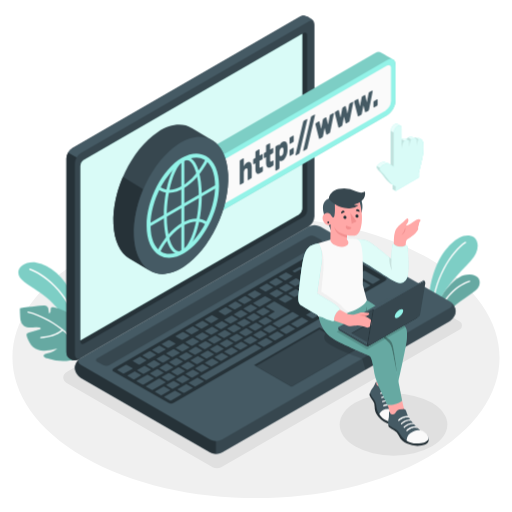
t = 0.00 s
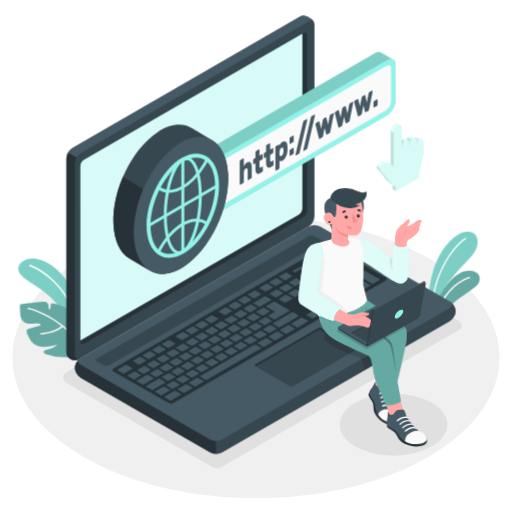
t = 0.28 s
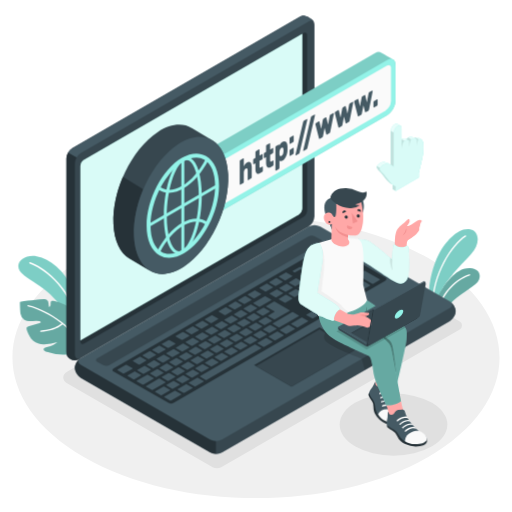
t = 0.47 s
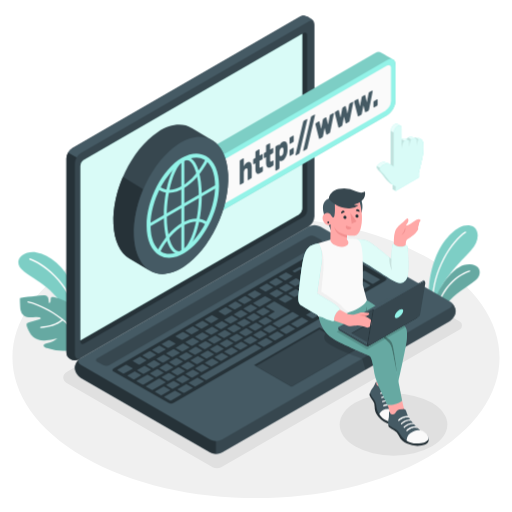
t = 0.75 s
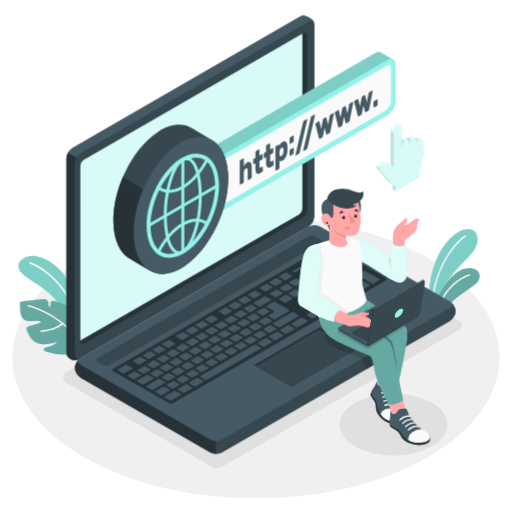
t = 1.03 s
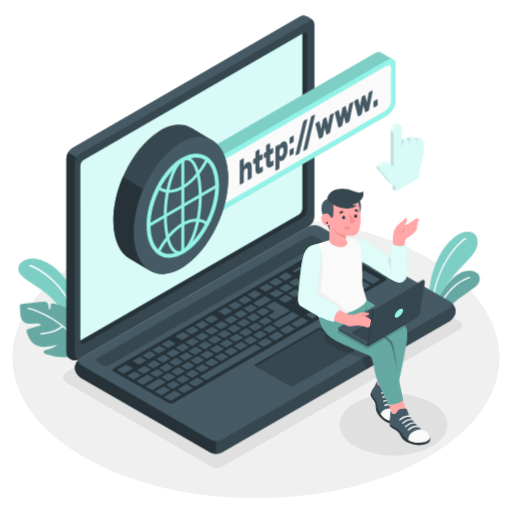
t = 1.22 s

The animated SVG that drew these frames (rendered in a browser with its animation timeline set to each time). Animation: 2 CSS @keyframes rules; one cycle of 1.50 s, repeats indefinitely.

<svg class="animated" id="freepik_stories-www" xmlns="http://www.w3.org/2000/svg" viewBox="0 0 500 500" version="1.1" xmlns:xlink="http://www.w3.org/1999/xlink" xmlns:svgjs="http://svgjs.com/svgjs"><style>svg#freepik_stories-www:not(.animated) .animable {opacity: 0;}svg#freepik_stories-www.animated #freepik--Plants--inject-4 {animation: 1.5s Infinite  linear floating;animation-delay: 0s;}svg#freepik_stories-www.animated #freepik--Character--inject-4 {animation: 1.5s Infinite  linear wind;animation-delay: 0s;}            @keyframes floating {                0% {                    opacity: 1;                    transform: translateY(0px);                }                50% {                    transform: translateY(-10px);                }                100% {                    opacity: 1;                    transform: translateY(0px);                }            }                    @keyframes wind {                0% {                    transform: rotate( 0deg );                }                25% {                    transform: rotate( 1deg );                }                75% {                    transform: rotate( -1deg );                }            }        </style><g id="freepik--Floor--inject-4" class="animable" style="transform-origin: 250px 349.12px;"><path id="freepik--floor--inject-4" d="M81.82,446.22c-92.88-53.63-92.88-140.58,0-194.2s243.48-53.63,336.36,0,92.88,140.57,0,194.2S174.7,499.84,81.82,446.22Z" style="fill: rgb(240, 240, 240); transform-origin: 250px 349.12px;" class="animable"></path></g><g id="freepik--Shadows--inject-4" class="animable" style="transform-origin: 256.458px 343.24px;"><path id="freepik--Shadow--inject-4" d="M207.67,456.34,65.87,374.41c-5.53-3.2-5.53-8.42,0-11.62l229.6-132.66a9.23,9.23,0,0,1,8.29,0L449,314.08a4.38,4.38,0,0,1,0,7.59L216,456.34A9.23,9.23,0,0,1,207.67,456.34Z" style="fill: rgb(224, 224, 224); transform-origin: 256.458px 343.24px;" class="animable"></path><ellipse id="freepik--shadow--inject-4" cx="384.29" cy="414.64" rx="52.56" ry="30.34" style="fill: rgb(224, 224, 224); transform-origin: 384.29px 414.64px;" class="animable"></ellipse></g><g id="freepik--Plants--inject-4" class="animable" style="transform-origin: 243.188px 291.214px;"><g id="freepik--plants--inject-4" class="animable" style="transform-origin: 50.3446px 304.391px;"><path d="M80.51,326.81s-.3-21.35-9.17-38.78S49.06,258.94,35.7,256.54s-25.46,8.9-11.9,18.84,38.28,21.16,46.89,54.14Z" style="fill: #93F3E8; transform-origin: 49.185px 292.867px;" id="el73psnmh1sl5" class="animable"></path><g id="elvfniuk601re"><path d="M80.51,326.81s-.3-21.35-9.17-38.78S49.06,258.94,35.7,256.54s-25.46,8.9-11.9,18.84,38.28,21.16,46.89,54.14Z" style="opacity: 0.15; transform-origin: 49.185px 292.867px;" class="animable" id="elvw3jsgktfeb"></path></g><path d="M77.11,320.93a.35.35,0,0,0,.14,0,.71.71,0,0,0,.49-.89c-10.72-36.4-36.31-53.7-48.35-57.76a.72.72,0,0,0-.46,1.36c11.79,4,36.87,21,47.43,56.8A.71.71,0,0,0,77.11,320.93Z" style="fill: rgb(255, 255, 255); transform-origin: 53.1316px 291.597px;" id="elqumieqfapmq" class="animable"></path><g id="freepik--Plant--inject-4" class="animable" style="transform-origin: 51.1502px 325.48px;"><path d="M81.86,347c-5,2.85-7.8,4.7-16.89,5.46a48.11,48.11,0,0,1-19.1-2.59c-1.69-.61-4.3-1.94-2.83-3.56.76-.84,9.68-2.26,12.87-6a58.85,58.85,0,0,1-12.51,2.22,16.33,16.33,0,0,1-10.85-3.33c-2.95-2.46-4.54-6.13-6-9.67-.51-1.21-1-2.69-.21-3.74a3.78,3.78,0,0,1,2.16-1.15l10.13-2.83c2.21-.47.65-1.92-.18-2.05a19.1,19.1,0,0,0-3.68-.16c-3.87.21-8.14.94-11.3-1.31A9.45,9.45,0,0,1,20,312.39c-.16-.8-.83-11.24-.37-11.37a51.85,51.85,0,0,1,7.73-1.34c2.45-.29,4.84-.4,7.28-.73a61,61,0,0,1,8.32-.54,5.1,5.1,0,0,1,2.74.54,4.42,4.42,0,0,1,1.68,3.37,15.87,15.87,0,0,0,.52,3.84c1.18-.1,1.57-1.65,1.54-2.84s0-2.68,1.07-3.19a2.84,2.84,0,0,1,1.78,0,48.6,48.6,0,0,1,11,3.65,12.63,12.63,0,0,1,4.33,2.95c1.7,2,2.2,4.72,2.22,7.33s-.39,5.2-.22,7.8c2-1.82,4.87-7.35,5.09-10.07,4.38,2.81,7,8.62,7.79,16.55a80.28,80.28,0,0,1-.32,17.45C82.07,345.93,82,346.86,81.86,347Z" style="fill: #93F3E8; transform-origin: 51.1502px 325.48px;" id="elj6ab6ymuv6" class="animable"></path><g id="ell92nnmkzsb"><path d="M81.86,347c-5,2.85-7.8,4.7-16.89,5.46a48.11,48.11,0,0,1-19.1-2.59c-1.69-.61-4.3-1.94-2.83-3.56.76-.84,9.68-2.26,12.87-6a58.85,58.85,0,0,1-12.51,2.22,16.33,16.33,0,0,1-10.85-3.33c-2.95-2.46-4.54-6.13-6-9.67-.51-1.21-1-2.69-.21-3.74a3.78,3.78,0,0,1,2.16-1.15l10.13-2.83c2.21-.47.65-1.92-.18-2.05a19.1,19.1,0,0,0-3.68-.16c-3.87.21-8.14.94-11.3-1.31A9.45,9.45,0,0,1,20,312.39c-.16-.8-.83-11.24-.37-11.37a51.85,51.85,0,0,1,7.73-1.34c2.45-.29,4.84-.4,7.28-.73a61,61,0,0,1,8.32-.54,5.1,5.1,0,0,1,2.74.54,4.42,4.42,0,0,1,1.68,3.37,15.87,15.87,0,0,0,.52,3.84c1.18-.1,1.57-1.65,1.54-2.84s0-2.68,1.07-3.19a2.84,2.84,0,0,1,1.78,0,48.6,48.6,0,0,1,11,3.65,12.63,12.63,0,0,1,4.33,2.95c1.7,2,2.2,4.72,2.22,7.33s-.39,5.2-.22,7.8c2-1.82,4.87-7.35,5.09-10.07,4.38,2.81,7,8.62,7.79,16.55a80.28,80.28,0,0,1-.32,17.45C82.07,345.93,82,346.86,81.86,347Z" style="opacity: 0.3; transform-origin: 51.1502px 325.48px;" class="animable" id="elt3ax5ihbvj"></path></g><path d="M81,346a.61.61,0,0,1-.53-.32c-14.19-27.24-45.57-38.72-53.2-40.3a.6.6,0,0,1,.25-1.18c7.74,1.61,39.61,13.26,54,40.93a.59.59,0,0,1-.25.8A.55.55,0,0,1,81,346Z" style="fill: rgb(255, 255, 255); transform-origin: 54.1903px 325.093px;" id="elaugu0sfbr2d" class="animable"></path><path d="M39.82,330.27a.61.61,0,0,1-.6-.56.59.59,0,0,1,.55-.64c15.66-1.23,20.72-7.36,20.77-7.42a.6.6,0,0,1,.94.74c-.21.27-5.37,6.6-21.61,7.87Z" style="fill: rgb(255, 255, 255); transform-origin: 50.3994px 325.863px;" id="elcaksu7e70x" class="animable"></path></g></g><g id="freepik--plants--inject-4" class="animable" style="transform-origin: 443.59px 269.648px;"><path d="M460,254.3c-6.94,7.59-19.67,20.08-27.07,32.14a.41.41,0,0,0-.05.09c-2.89,4.73-5,9.39-5.53,13.66l-.52,7.71-3.17-1.83-.53-.31-1.31-.75h0a6.27,6.27,0,0,1-3.12-5.25c-.51-18.8,4.52-34.78,9.38-44.45,6.65-13.21,19.11-26.68,29.94-25.36C468.13,231.18,469.72,243.72,460,254.3Z" style="fill: #93F3E8; transform-origin: 442.585px 268.88px;" id="elf2xrx07ckve" class="animable"></path><g id="ellidu2gch3vn"><path d="M460,254.3c-6.94,7.59-19.67,20.08-27.07,32.14a.41.41,0,0,0-.05.09c-2.89,4.73-5,9.39-5.53,13.66l-.52,7.71-3.17-1.83-.53-.31-1.31-.75h0a6.27,6.27,0,0,1-3.12-5.25c-.51-18.8,4.52-34.78,9.38-44.45,6.65-13.21,19.11-26.68,29.94-25.36C468.13,231.18,469.72,243.72,460,254.3Z" style="opacity: 0.15; transform-origin: 442.585px 268.88px;" class="animable" id="elepw9tgnr5t7"></path></g><path d="M454.93,237.24c-13.26,8.38-32.19,37.59-31.76,68.52l-1.31-.75c-.11-31.12,19-60.4,32.37-68.87a.65.65,0,0,1,.7,1.1Z" style="fill: rgb(255, 255, 255); transform-origin: 438.546px 270.899px;" id="elaththgtdn2o" class="animable"></path><path d="M467.9,279.08c-2.31,6.27-15.49,11.71-25.22,20.76a63.17,63.17,0,0,0-6.68,7.25,6.12,6.12,0,0,1-7.89,1.52h0l-1.16-.67-.08,0-3.17-1.83a64,64,0,0,1,9.22-19.54.41.41,0,0,1,.05-.09c6.44-9.34,14.39-16.09,19.94-17.62C463.82,265.82,470.67,271.55,467.9,279.08Z" style="fill: #93F3E8; transform-origin: 446.108px 288.733px;" id="el1szpdb6hzbc" class="animable"></path><g id="elkkaivc1hc1"><path d="M467.9,279.08c-2.31,6.27-15.49,11.71-25.22,20.76a63.17,63.17,0,0,0-6.68,7.25,6.12,6.12,0,0,1-7.89,1.52h0l-1.16-.67-.08,0-3.17-1.83a64,64,0,0,1,9.22-19.54.41.41,0,0,1,.05-.09c6.44-9.34,14.39-16.09,19.94-17.62C463.82,265.82,470.67,271.55,467.9,279.08Z" style="opacity: 0.3; transform-origin: 446.108px 288.733px;" class="animable" id="elw5uxxf21l5"></path></g><path d="M458.63,275.31c-8,2.25-23.41,12-30.52,33.3l-1.16-.67c7.21-21.59,22.56-31.41,31.33-33.88a.65.65,0,1,1,.35,1.25Z" style="fill: rgb(255, 255, 255); transform-origin: 443.045px 291.318px;" id="elr1473tp0dui" class="animable"></path></g></g><g id="freepik--Device--inject-4" class="animable" style="transform-origin: 254.91px 229.288px;"><g id="freepik--Laptop--inject-4" class="animable" style="transform-origin: 254.91px 229.288px;"><path d="M73.1,359.31c0,3.47,2.6,7.78,5.8,9.63l126.29,72.93a12.82,12.82,0,0,0,11.6,0L439.16,313.48c3.21-1.85,5.8-6.16,5.8-9.63s-2.59-7.79-5.8-9.64L312.88,221.29a12.82,12.82,0,0,0-11.6,0L78.9,349.68C75.7,351.53,73.1,355.84,73.1,359.31Z" style="fill: rgb(69, 90, 100); transform-origin: 259.03px 331.58px;" id="elf3ube72qv8" class="animable"></path><path d="M445,303.85c0,3.47-2.6,7.77-5.8,9.63L216.79,441.87a12,12,0,0,1-5.8,1.38V430.69a12,12,0,0,0,5.8-1.39L439.17,300.91c2.8-1.61,3.15-4.12,1.05-6C442.91,297.05,445,300.77,445,303.85Z" style="fill: rgb(55, 71, 79); transform-origin: 327.995px 369.081px;" id="elhc6ny9gv9w" class="animable"></path><path d="M211,430.7v12.55a11.87,11.87,0,0,1-5.8-1.38L78.9,368.94c-3.2-1.85-5.8-6.16-5.8-9.63,0-3.26,2.29-7.25,5.21-9.26-2.6,1.86-2.4,4.6.59,6.33l126.29,72.93A11.87,11.87,0,0,0,211,430.7Z" style="fill: rgb(38, 50, 56); transform-origin: 142.05px 396.651px;" id="elyidhld6i9rh" class="animable"></path><path d="M67.66,349.88c-2.84-2-2.84-4.66-2.84-8.36V154.64a12.79,12.79,0,0,1,5.8-10L293,16.21c3.21-1.85,6.16-.51,9.17,1.22s4.92,3.24,4.92,6.93V211.24a12.84,12.84,0,0,1-5.8,10L78.9,349.68C74.05,353,70.74,352.06,67.66,349.88Z" style="fill: rgb(55, 71, 79); transform-origin: 185.955px 183.585px;" id="elxra0az820b" class="animable"></path><path d="M78.9,349.68c-4.85,3.26-8.16,2.38-11.24.2-2.83-2-2.84-4.66-2.84-8.36V154.65a11.87,11.87,0,0,1,1.69-5.71l8.28,4.81a11.75,11.75,0,0,0-1.69,5.7V346.33C73.1,350,75.69,351.52,78.9,349.68Z" style="fill: rgb(38, 50, 56); transform-origin: 71.86px 250.384px;" id="elv5m19f5z3c" class="animable"></path><path d="M307.08,24.36c0-3.69-2.6-5.19-5.8-3.35L78.9,149.41a11.66,11.66,0,0,0-4.1,4.33l-8.28-4.81h0a12,12,0,0,1,4.11-4.34L293,16.21c3.2-1.85,6.16-.51,9.16,1.22S307.08,20.67,307.08,24.36Z" style="fill: rgb(69, 90, 100); transform-origin: 186.8px 84.5296px;" id="elc9s59e757nd" class="animable"></path><path d="M82,156.1,296.42,32.34c1.92-1.11,3.48-.21,3.48,2V205.76a7.7,7.7,0,0,1-3.48,6L82,335.54c-1.92,1.11-3.48.21-3.48-2V162.12A7.68,7.68,0,0,1,82,156.1Z" style="fill: rgb(38, 50, 56); transform-origin: 189.21px 183.94px;" id="elb6m09g82nhr" class="animable"></path><path d="M82,156.1a7.68,7.68,0,0,0-3.48,6V332.49l213.14-123a7.7,7.7,0,0,0,3.48-6V33.07Z" style="fill: #93F3E8; transform-origin: 186.83px 182.78px;" id="elf7g4wtwg45" class="animable"></path><g id="elz435bmgky2p"><path d="M82,156.1a7.68,7.68,0,0,0-3.48,6V332.49l213.14-123a7.7,7.7,0,0,0,3.48-6V33.07Z" style="fill: rgb(255, 255, 255); opacity: 0.65; transform-origin: 186.83px 182.78px;" class="animable" id="elpcl7016ab5r"></path></g><path d="M95,350,301.37,230.85a6.38,6.38,0,0,1,5.8,0l6,3.15c1.6.93,1.6,2.43,0,3.35L106.73,356.5a6.38,6.38,0,0,1-5.8,0l-6-3.13C93.35,352.44,93.35,350.94,95,350Z" style="fill: rgb(55, 71, 79); transform-origin: 204.062px 293.675px;" id="elna53df5sasr" class="animable"></path><path d="M111.14,359.65,317.55,240.47a6,6,0,0,1,5.3-.29l53.73,31c1.32.77,1.1,2.14-.5,3.06l-206.17,119a5.94,5.94,0,0,1-5.31.3L110.65,362.7C109.32,361.94,109.54,360.57,111.14,359.65Z" style="fill: rgb(38, 50, 56); transform-origin: 243.611px 316.863px;" id="eldcm3xgovv7v" class="animable"></path><path d="M288.3,290l6.46-3.73c.27-.16.31-.39.09-.52l-5.7-3.3a1,1,0,0,0-.91.06l-6.46,3.73c-.27.16-.31.39-.09.52l5.7,3.29A1,1,0,0,0,288.3,290Zm-9-12.67-6.47,3.73c-.27.16-.31.39-.09.52l5.71,3.29a1,1,0,0,0,.9-.05l6.46-3.73c.28-.16.32-.39.09-.52l-5.7-3.29A1,1,0,0,0,279.28,277.37ZM258.4,289.43l-10.94,6.31c-.27.16-.31.39-.09.52l5.7,3.29a1,1,0,0,0,.91-.05l10.93-6.31c.28-.16.32-.4.09-.53l-5.7-3.29A1,1,0,0,0,258.4,289.43Zm11.43-6.61-6.46,3.73c-.28.16-.32.4-.09.53l5.7,3.29a1,1,0,0,0,.9-.05l6.47-3.73c.27-.16.31-.4.09-.53l-5.7-3.29A1,1,0,0,0,269.83,282.82Zm-25.35,14.64L238,301.19c-.28.16-.32.4-.1.52l5.71,3.3a1,1,0,0,0,.9-.06l6.46-3.73c.28-.16.32-.39.09-.52l-5.7-3.29A1,1,0,0,0,244.48,297.46ZM235,302.92l-6.46,3.73c-.28.15-.32.39-.09.52l5.7,3.29a1,1,0,0,0,.9,0l6.47-3.73c.27-.16.31-.4.09-.53l-5.7-3.29A1,1,0,0,0,235,302.92Zm24,14.4,6.46-3.74c.28-.15.32-.39.09-.52l-5.7-3.29a1,1,0,0,0-.9.05l-6.46,3.73c-.28.16-.32.4-.09.53l5.7,3.29A1,1,0,0,0,259,317.32Zm-9.44,5.45L256,319c.27-.16.31-.39.09-.52l-5.7-3.29a1,1,0,0,0-.91,0L243,319c-.27.16-.31.39-.09.52l5.7,3.29A1,1,0,0,0,249.54,322.77Zm-9.45,5.45,6.46-3.73c.28-.16.32-.39.09-.52l-5.7-3.29a1,1,0,0,0-.9.05l-6.47,3.73c-.27.16-.31.39-.08.52l5.7,3.29A1,1,0,0,0,240.09,328.22Zm-9.45,5.46,6.47-3.73c.27-.16.31-.4.09-.53l-5.7-3.29a1,1,0,0,0-.91.05l-6.46,3.73c-.28.16-.32.4-.09.53l5.7,3.29A1,1,0,0,0,230.64,333.68Zm48.21-38.19,6.46-3.73c.28-.16.32-.39.09-.52L279.7,288a1,1,0,0,0-.9.05l-6.47,3.73c-.27.16-.31.39-.09.52l5.7,3.29A1,1,0,0,0,278.85,295.49Zm-10.42,16.37,14.41-8.32c.28-.16.32-.39.09-.52l-14.66-8.47a1,1,0,0,0-.91.05l-7.45,4.31c-.28.16-.32.39-.09.52l8.15,4.7c.22.13.18.37-.09.53l-6,3.44c-.27.16-.31.39-.09.52l5.7,3.29A1,1,0,0,0,268.43,311.86Zm-42.84-3.49-6.47,3.73c-.27.16-.31.39-.09.52l5.7,3.29a1,1,0,0,0,.91-.05l6.46-3.73c.28-.16.32-.39.09-.52l-5.7-3.29A1,1,0,0,0,225.59,308.37Zm-9.45,5.45-6.46,3.73c-.28.16-.32.4-.09.53l5.7,3.29a1,1,0,0,0,.9-.06l6.47-3.73c.27-.15.31-.39.09-.52L217,313.77A1,1,0,0,0,216.14,313.82ZM163.62,371.9a1,1,0,0,0,.9,0l6.47-3.73c.27-.16.31-.39.09-.52l-5.7-3.29a1,1,0,0,0-.91.05L158,368.09c-.27.16-.31.39-.09.52Zm-23-14.45-6.47,3.73c-.27.16-.31.39-.09.52l5.7,3.29a1,1,0,0,0,.91-.05l6.46-3.73c.28-.16.32-.39.09-.52l-5.7-3.29A1,1,0,0,0,140.58,357.45Zm11.59,10.71a1,1,0,0,0,.9-.05l6.47-3.73c.27-.16.31-.39.09-.52l-5.7-3.3a1,1,0,0,0-.91.06l-6.46,3.73c-.28.16-.32.39-.09.52Zm26.29,6,6.46-3.73c.28-.16.32-.4.09-.53l-5.7-3.29a1,1,0,0,0-.9.05L172,370.4c-.28.15-.32.39-.09.52l5.7,3.29A1,1,0,0,0,178.46,374.16Zm-10.35,5.5a1,1,0,0,0,.91-.05l6.46-3.73c.27-.16.31-.39.09-.52l-5.7-3.29a1,1,0,0,0-.91.05l-6.46,3.73c-.27.16-.31.39-.09.52ZM150,352l-6.46,3.73c-.28.16-.32.39-.09.52l5.7,3.29a1,1,0,0,0,.9-.05l6.47-3.73c.27-.16.31-.39.09-.52l-5.7-3.3A1,1,0,0,0,150,352Zm47.23-27.27-6.46,3.73c-.28.16-.32.39-.09.52l5.7,3.29a1,1,0,0,0,.9,0l6.46-3.73c.28-.16.32-.39.09-.52l-5.7-3.29A1,1,0,0,0,197.25,324.73Zm-37.78,21.81L153,350.27c-.27.16-.31.4-.09.53l5.7,3.29a1,1,0,0,0,.91,0L166,350.3c.28-.15.32-.39.09-.52l-5.7-3.29A1,1,0,0,0,159.47,346.54Zm47.22-27.26L200.23,323c-.27.15-.31.39-.09.52l5.7,3.29a1,1,0,0,0,.91-.05l6.46-3.73c.27-.16.31-.4.09-.53l-5.7-3.29A1,1,0,0,0,206.69,319.28Zm-18.89,10.9-6.46,3.73c-.27.16-.31.4-.09.53l5.7,3.29a1,1,0,0,0,.91-.06l6.46-3.73c.27-.15.31-.39.09-.52l-5.7-3.29A1,1,0,0,0,187.8,330.18Zm-9.44,5.46-6.46,3.73c-.28.16-.32.39-.09.52l5.7,3.29a1,1,0,0,0,.9-.05l6.46-3.73c.28-.16.32-.4.09-.52l-5.7-3.3A1,1,0,0,0,178.36,335.64Zm-9.45,5.45-6.46,3.73c-.27.16-.31.39-.09.52l5.7,3.29a1,1,0,0,0,.91-.05l6.46-3.73c.27-.16.31-.39.09-.52l-5.7-3.29A1,1,0,0,0,168.91,341.09Zm42.84,3.49,6.47-3.73c.27-.16.31-.39.09-.52L212.6,337a1,1,0,0,0-.9,0l-6.46,3.73c-.28.16-.32.39-.09.52l5.7,3.3A1,1,0,0,0,211.75,344.58Zm88.41-79.27-6.47,3.74c-.27.15-.31.39-.09.52l5.71,3.29a1,1,0,0,0,.9-.05l6.46-3.73c.28-.16.32-.4.09-.53l-5.7-3.29A1,1,0,0,0,300.16,265.31Zm-11.44,6.61-6.46,3.73c-.27.16-.31.39-.09.52l5.7,3.29a1,1,0,0,0,.9,0l6.47-3.73c.27-.16.31-.39.09-.52l-5.7-3.3A1,1,0,0,0,288.72,271.92Zm20.88-12.06-6.46,3.73c-.27.16-.31.4-.09.53l5.7,3.29a1,1,0,0,0,.9-.06l6.47-3.73c.27-.16.31-.39.09-.52l-5.7-3.29A1,1,0,0,0,309.6,259.86ZM257,308.12l6.46-3.73c.27-.16.31-.39.09-.52l-5.7-3.29a1,1,0,0,0-.91.05l-6.46,3.73c-.27.16-.31.39-.09.52l5.7,3.29A1,1,0,0,0,257,308.12Zm63-53.76a1,1,0,0,0-.9,0l-6.46,3.73c-.28.16-.32.39-.09.52l5.7,3.29a1,1,0,0,0,.9-.05l6.46-3.73c.28-.16.32-.39.09-.52ZM221.2,339.13l6.46-3.73c.28-.16.32-.39.09-.52l-5.7-3.29a1,1,0,0,0-.9.05l-6.47,3.73c-.27.16-.31.39-.09.52l5.7,3.29A1,1,0,0,0,221.2,339.13ZM337,272.25l6.46-3.73c.28-.16.32-.39.09-.52l-5.7-3.29a1,1,0,0,0-.9.05l-6.46,3.73c-.28.16-.32.39-.09.52l5.7,3.3A1,1,0,0,0,337,272.25Zm-18.41.28,6.46-3.73c.28-.16.32-.39.09-.52l-5.7-3.29a1,1,0,0,0-.9.05l-6.46,3.73c-.28.16-.32.39-.09.52l5.7,3.29A1,1,0,0,0,318.62,272.53Zm10.3-13a1,1,0,0,0-.91.05l-6.46,3.74c-.27.15-.31.39-.09.52l5.7,3.29a1,1,0,0,0,.91-.05l6.46-3.73c.27-.16.31-.4.09-.53Zm2-1.15,14.66,8.47a1,1,0,0,0,.91-.05l6.46-3.73c.27-.16.31-.39.09-.52l-14.67-8.47a1,1,0,0,0-.9,0L331,257.86C330.72,258,330.68,258.25,330.91,258.38Zm-21.79,12.11-6.46,3.73c-.27.16-.32.39-.09.52l5.7,3.3a1,1,0,0,0,.91-.06l6.46-3.73c.27-.16.31-.39.09-.52l-5.7-3.29A1,1,0,0,0,309.12,270.49ZM238,311.54l-6.46,3.73c-.28.16-.32.39-.09.52l5.7,3.29a1,1,0,0,0,.9-.05l6.47-3.73c.27-.16.31-.4.09-.52l-5.7-3.3A1,1,0,0,0,238,311.54Zm88.65-33.78a1,1,0,0,0,.91-.05l6.46-3.73c.27-.16.31-.4.09-.53l-5.7-3.29a1,1,0,0,0-.91,0L321.07,274c-.27.15-.31.39-.09.52Zm-79.2,28.32L241,309.81c-.27.16-.31.4-.08.53l5.7,3.29a1,1,0,0,0,.9-.05l6.46-3.74c.28-.15.32-.39.09-.52l-5.7-3.29A1,1,0,0,0,247.48,306.08Zm-74.41,60.37a1,1,0,0,0,.9-.05l6.46-3.73c.28-.16.32-.4.09-.53l-5.7-3.29a1,1,0,0,0-.9,0l-6.46,3.74c-.28.15-.32.39-.09.52Zm-10.6-11.29L156,358.89c-.27.16-.31.4-.09.53l5.7,3.29a1,1,0,0,0,.91,0l6.46-3.74c.28-.15.32-.39.09-.52l-5.7-3.29A1,1,0,0,0,162.47,355.16Zm20.95,5.78,6.46-3.73c.27-.16.31-.39.09-.52l-5.7-3.29a1,1,0,0,0-.91.05l-6.46,3.73c-.27.16-.31.39-.09.52l5.7,3.3A1,1,0,0,0,183.42,360.94Zm9.44-5.45,6.46-3.73c.28-.16.32-.39.09-.52l-5.7-3.29a1,1,0,0,0-.9.05l-6.46,3.73c-.28.16-.32.39-.09.52l5.7,3.29A1,1,0,0,0,192.86,355.49Zm9.45-5.45,6.46-3.73c.27-.16.31-.4.09-.53l-5.7-3.29a1,1,0,0,0-.91.05l-6.46,3.74c-.27.15-.31.39-.09.52l5.7,3.29A1,1,0,0,0,202.31,350Zm-30.4-.33-6.46,3.73c-.27.16-.31.39-.09.52l5.7,3.29a1,1,0,0,0,.91-.05l6.46-3.73c.27-.16.31-.39.09-.52l-5.7-3.29A1,1,0,0,0,171.91,349.71Zm9.45-5.45L174.9,348c-.28.16-.32.39-.09.52l5.7,3.29a1,1,0,0,0,.9-.05l6.46-3.73c.28-.16.32-.39.09-.52l-5.7-3.3A1,1,0,0,0,181.36,344.26Zm37.78-21.82-6.46,3.73c-.28.16-.32.4-.09.53l5.7,3.29a1,1,0,0,0,.9-.05l6.47-3.74c.27-.15.31-.39.09-.52L220,322.39A1,1,0,0,0,219.14,322.44Zm-9.45,5.46-6.46,3.73c-.27.16-.31.39-.09.52l5.7,3.29a1,1,0,0,0,.91-.05l6.46-3.73c.27-.16.32-.39.09-.52l-5.7-3.3A1,1,0,0,0,209.69,327.9ZM228.59,317l-6.47,3.73c-.27.16-.31.39-.09.52l5.7,3.29a1,1,0,0,0,.91,0l6.46-3.73c.28-.16.32-.39.09-.52l-5.7-3.29A1,1,0,0,0,228.59,317ZM190.8,338.8l-6.46,3.73c-.27.16-.31.4-.09.53l5.7,3.29a1,1,0,0,0,.91-.05l6.46-3.74c.27-.15.31-.39.09-.52l-5.7-3.29A1,1,0,0,0,190.8,338.8Zm9.45-5.45-6.46,3.73c-.28.16-.32.39-.09.52l5.7,3.29a1,1,0,0,0,.9-.05l6.46-3.73c.28-.16.32-.39.09-.52l-5.7-3.29A1,1,0,0,0,200.25,333.35ZM187.91,368.7l6.46-3.73c.27-.16.31-.39.09-.52l-5.7-3.29a1,1,0,0,0-.91,0l-6.46,3.73c-.27.16-.31.39-.09.52l5.7,3.3A1.05,1.05,0,0,0,187.91,368.7Zm-50.17-2.56L132,362.85a1,1,0,0,0-.9,0l-6.46,3.73c-.28.16-.32.4-.09.53l5.7,3.29a1,1,0,0,0,.9-.05l6.47-3.74C137.92,366.51,138,366.27,137.74,366.14Zm12.44,3.17-5.7-3.29a1,1,0,0,0-.9.05l-10,5.74c-.27.16-.31.39-.09.52l5.7,3.29a1,1,0,0,0,.91-.05l9.94-5.74C150.37,369.67,150.41,369.44,150.18,369.31Zm-20.84-9.74-5.7-3.29a1,1,0,0,0-.9.06l-8,4.59c-.27.16-.31.39-.09.52l5.7,3.29a1,1,0,0,0,.91-.05l8-4.59C129.53,359.94,129.57,359.7,129.34,359.57Zm6.1-3.52a1,1,0,0,0,.9-.05l6.47-3.73c.27-.16.31-.39.09-.52l-5.7-3.29a1,1,0,0,0-.91.05l-6.46,3.73c-.28.16-.32.39-.09.52Zm26.19,17-5.7-3.29a1,1,0,0,0-.9.05L142.6,377c-.28.16-.32.39-.09.52l5.7,3.29a1,1,0,0,0,.9-.05l12.43-7.18C161.82,373.41,161.86,373.18,161.63,373.05Zm4.49,7.76-5.7-3.29a1,1,0,0,0-.9.05l-8,4.59c-.27.16-.31.4-.09.53l5.7,3.29a1,1,0,0,0,.91-.06l7.95-4.59C166.31,381.17,166.35,380.94,166.12,380.81Zm39.55-65.3a1,1,0,0,0,.9-.05l6.47-3.74c.27-.15.31-.39.09-.52l-5.7-3.29a1,1,0,0,0-.91,0l-6.46,3.73c-.28.16-.32.4-.09.53Zm-18.89,10.9a1,1,0,0,0,.9-.05l6.47-3.73c.27-.16.31-.39.09-.52l-5.71-3.29a1,1,0,0,0-.9.05l-6.46,3.73c-.28.16-.32.39-.09.52ZM144.89,350.6a1,1,0,0,0,.9-.05l6.46-3.73c.28-.16.32-.4.09-.52l-5.7-3.3a1,1,0,0,0-.9.06l-6.46,3.73c-.28.16-.32.39-.09.52ZM196.22,321a1,1,0,0,0,.91,0l6.46-3.73c.28-.16.32-.4.09-.53l-5.7-3.29a1,1,0,0,0-.9.06l-6.47,3.73c-.27.16-.31.39-.09.52Zm-18.89,10.91a1,1,0,0,0,.91-.05l6.46-3.74c.27-.15.31-.39.09-.52l-5.7-3.29a1,1,0,0,0-.91.05l-6.46,3.73c-.27.16-.31.4-.09.53Zm-6,49.68a1,1,0,0,0-.91.05l-9.94,5.74c-.28.16-.32.39-.09.52l5.7,3.29a1,1,0,0,0,.9,0l10-5.74c.27-.16.31-.39.09-.52Zm-7.6-41.86a1,1,0,0,0,.9-.05l6.46-3.73c.28-.16.32-.39.09-.52l-5.7-3.29a1,1,0,0,0-.9,0l-6.46,3.73c-.28.16-.32.39-.09.52Zm-9.45,5.46a1,1,0,0,0,.91,0l6.46-3.74c.27-.15.31-.39.09-.52l-5.7-3.29a1,1,0,0,0-.91.05l-6.46,3.73c-.27.16-.31.4-.09.53Zm192-64.64a1.05,1.05,0,0,0-.91.06l-15.9,9.18c-.28.16-.32.39-.09.52l5.7,3.29a1,1,0,0,0,.9-.05L352,284.33c.27-.16.32-.39.09-.52Zm-20.88,12.06a1,1,0,0,0-.9.05l-6.47,3.73c-.27.16-.31.4-.09.53l5.7,3.29a1,1,0,0,0,.91-.06l6.46-3.73c.28-.15.32-.39.09-.52ZM197.35,363.25l6.47-3.73c.27-.16.31-.39.09-.52l-5.7-3.3a1,1,0,0,0-.91.06l-6.46,3.73c-.28.16-.32.39-.09.52l5.7,3.29A1,1,0,0,0,197.35,363.25ZM306.6,303.48a1,1,0,0,0-.91,0l-6.46,3.73c-.27.16-.31.39-.09.52l5.7,3.29a1,1,0,0,0,.91-.05l6.46-3.73c.27-.16.31-.39.09-.52Zm49.22-28.42a1,1,0,0,0-.91.05l-6.46,3.73c-.28.16-.32.4-.09.53l5.7,3.29a1,1,0,0,0,.9-.05l6.47-3.73c.27-.16.31-.4.09-.53ZM371,272.9l-14.67-8.47a1,1,0,0,0-.9.05l-6.46,3.74c-.28.15-.32.39-.09.52l14.66,8.46a1,1,0,0,0,.91-.05l6.46-3.73C371.15,273.26,371.19,273,371,272.9Zm-99.66,51a1,1,0,0,0-.9.05l-8,4.59c-.27.16-.31.39-.09.52l5.7,3.29a1,1,0,0,0,.91-.05l8-4.59c.28-.16.32-.39.09-.52Zm23.86-13.78a1,1,0,0,0-.9.05l-9.94,5.74c-.28.16-.32.39-.09.52l5.7,3.29a1,1,0,0,0,.9-.05l9.95-5.74c.27-.16.31-.39.08-.52Zm-45.73,26.4a1,1,0,0,0-.91.06l-53.19,30.71c-.27.16-.32.39-.09.52l5.7,3.29a1,1,0,0,0,.9-.05L255,340.3c.27-.16.31-.39.09-.52Zm-56.18,32.44a1,1,0,0,0-.9.05l-8,4.59c-.27.16-.31.39-.09.52l5.7,3.3a1,1,0,0,0,.91-.06l8-4.59c.28-.16.32-.39.09-.52Zm67.11-38.75a1,1,0,0,0-.9.05l-7.95,4.59c-.28.16-.32.4-.09.53l5.7,3.29a1,1,0,0,0,.9-.05l8-4.6c.27-.16.31-.39.08-.52Zm-78.05,45.06a1,1,0,0,0-.9,0l-7.95,4.6c-.28.16-.32.39-.09.52l5.7,3.29a1,1,0,0,0,.9-.05l7.95-4.59c.28-.16.32-.4.09-.53Zm99.93-57.69a1,1,0,0,0-.91,0l-7.95,4.6c-.27.15-.31.39-.09.52L279,326a1,1,0,0,0,.91-.05l8-4.6c.27-.15.31-.39.09-.52ZM316,298a1,1,0,0,0-.9.06l-6.46,3.73c-.28.15-.32.39-.09.52l5.7,3.29a1,1,0,0,0,.9-.05l6.46-3.73c.28-.16.32-.4.09-.53Zm20.51-15.14,6.46-3.73c.28-.16.32-.39.09-.52l-5.7-3.29a1,1,0,0,0-.9.05L330,279.12c-.28.16-.32.39-.09.52l5.7,3.3A1,1,0,0,0,336.55,282.88Zm-38.81,1.71,6.46-3.74c.28-.15.32-.39.09-.52l-5.7-3.29a1,1,0,0,0-.9,0l-6.46,3.73c-.28.16-.32.4-.09.53l5.7,3.29A1,1,0,0,0,297.74,284.59Zm-24.82,35,18.89-10.9c.27-.16.31-.4.09-.53l-5.7-3.29a1,1,0,0,0-.91.05L266.4,315.86c-.27.16-.31.39-.09.52l5.7,3.29A1,1,0,0,0,272.92,319.62Zm53.28-31.23a1,1,0,0,0,.91-.05l6.46-3.73c.27-.16.31-.4.09-.53l-5.7-3.29a1,1,0,0,0-.91,0l-6.46,3.74c-.27.15-.31.39-.09.52Zm-8.06-5.23,6.46-3.73c.28-.16.32-.39.09-.52l-5.7-3.29a1,1,0,0,0-.9.05l-6.46,3.73c-.28.16-.32.39-.09.52l5.7,3.29A1,1,0,0,0,318.14,283.16Zm-54.67,41.92,6.47-3.74c.27-.15.31-.39.08-.52l-5.7-3.29a1,1,0,0,0-.9.05L257,321.31c-.28.16-.32.4-.09.53l5.7,3.29A1,1,0,0,0,263.47,325.08Zm41.85-24.64a1,1,0,0,0,.91-.05l6.46-3.73c.27-.16.31-.39.09-.52l-5.7-3.29a1,1,0,0,0-.91,0l-6.46,3.73c-.27.16-.31.39-.09.52Zm-89.08,51.9,6.47-3.73c.27-.16.31-.39.09-.52l-5.7-3.29a1,1,0,0,0-.91.05l-6.46,3.73c-.28.16-.32.39-.09.52l5.7,3.29A1,1,0,0,0,216.24,352.34Zm9.45-5.45,6.46-3.73c.28-.16.32-.39.09-.52l-5.7-3.3a1,1,0,0,0-.9.06l-6.46,3.73c-.28.16-.32.39-.1.52l5.71,3.29A1,1,0,0,0,225.69,346.89ZM206.8,357.8l6.46-3.73c.28-.16.32-.4.09-.53l-5.7-3.29a1,1,0,0,0-.9.05L200.28,354c-.27.16-.31.4-.09.53l5.7,3.29A1,1,0,0,0,206.8,357.8ZM244.58,336l6.46-3.73c.28-.16.32-.39.09-.52l-5.7-3.29a1,1,0,0,0-.9.05l-6.46,3.73c-.28.16-.32.39-.09.52l5.7,3.29A1,1,0,0,0,244.58,336Zm-9.44,5.46,6.46-3.74c.27-.15.31-.39.09-.52l-5.7-3.29a1,1,0,0,0-.91.05l-6.46,3.73c-.27.16-.31.4-.09.53l5.7,3.29A1,1,0,0,0,235.14,341.44ZM254,330.53l6.46-3.73c.27-.16.31-.39.09-.52l-5.7-3.3a1,1,0,0,0-.91.06l-6.46,3.73c-.27.16-.31.39-.09.52l5.7,3.29A1,1,0,0,0,254,330.53ZM306.22,255a1,1,0,0,0,.9,0l6.47-3.73c.27-.16.31-.4.09-.53l-1.52-.87a1,1,0,0,0-.9,0l-6.47,3.73c-.27.16-.31.39-.09.52ZM259.1,284.66a1,1,0,0,0,.9-.05l6.46-3.73c.28-.16.32-.39.09-.52l-5.7-3.29a1,1,0,0,0-.9.05l-6.47,3.73c-.27.16-.31.39-.09.52ZM278,273.75a1,1,0,0,0,.9-.05l6.46-3.73c.28-.16.32-.39.09-.52l-5.7-3.29a1,1,0,0,0-.9,0l-6.46,3.73c-.28.16-.32.39-.09.52Zm-30.43,17.57a1,1,0,0,0,.91-.05l6.46-3.73c.27-.16.31-.39.09-.52l-5.7-3.3a1,1,0,0,0-.91.06L242,287.51c-.27.16-.31.39-.09.52Zm21-12.11a1,1,0,0,0,.91,0l6.46-3.74c.27-.15.31-.39.09-.52l-5.7-3.29a1,1,0,0,0-.91.05l-6.46,3.73c-.27.16-.31.4-.09.53Zm-39.87,23a1,1,0,0,0,.9-.05l6.47-3.74c.27-.15.31-.39.09-.52l-5.7-3.29a1,1,0,0,0-.91.05l-6.46,3.73c-.28.16-.32.4-.09.53Zm9.45-5.46a1,1,0,0,0,.9,0l6.46-3.73c.28-.16.32-.39.09-.52l-5.7-3.29a1,1,0,0,0-.9.05L232.51,293c-.28.16-.32.39-.09.52ZM287.33,266a1,1,0,0,0,.9-.06l6.47-3.73c.27-.16.31-.39.09-.52l-1.52-.88a1,1,0,0,0-.91.06l-6.46,3.73c-.27.16-.31.39-.09.52Zm28.34-16.36a1,1,0,0,0,.9-.06L323,245.8c.28-.16.32-.39.09-.52l-1.51-.88a1,1,0,0,0-.91.06l-6.46,3.73c-.28.16-.32.39-.09.52Zm12,6.91a1,1,0,0,0,.91-.05l6.46-3.73c.27-.16.31-.4.09-.53l-5.7-3.29a1,1,0,0,0-.91,0L322,252.69c-.27.15-.31.39-.09.52ZM346,277.43l6.46-3.73c.27-.16.32-.39.09-.52l-5.7-3.29a1,1,0,0,0-.91.05l-6.46,3.73c-.27.16-.31.39-.09.52l5.7,3.29A1,1,0,0,0,346,277.43Zm-49.22-16.94a1,1,0,0,0,.9-.05l6.46-3.73c.28-.16.32-.39.09-.52l-1.52-.88a1,1,0,0,0-.9.05l-6.46,3.73c-.28.16-.32.4-.09.53Zm-77.56,47.19a1,1,0,0,0,.91-.05l6.46-3.73c.28-.16.32-.39.09-.52l-5.7-3.3a1,1,0,0,0-.9.06l-6.47,3.73c-.27.16-.31.39-.09.52Z" style="fill: rgb(69, 90, 100); transform-origin: 242.814px 317.807px;" id="el5am8065kn2s" class="animable"></path><polygon points="248.15 356.46 249.47 357.22 284.67 377.54 347.26 341.4 348.56 340.66 312.04 319.58 248.15 356.46" style="fill: rgb(38, 50, 56); transform-origin: 298.355px 348.56px;" id="elryp3nz962r" class="animable"></polygon><polygon points="346.68 341.74 312.04 321.76 250.05 357.56 284.67 377.54 346.68 341.74" style="fill: rgb(55, 71, 79); transform-origin: 298.365px 349.65px;" id="elw5w9jaiorkh" class="animable"></polygon></g></g><g id="freepik--Browser--inject-4" class="animable animator-active" style="transform-origin: 248.458px 159.168px;"><g id="freepik--Www--inject-4" class="animable" style="transform-origin: 248.458px 159.168px;"><g id="freepik--www--inject-4" class="animable" style="transform-origin: 294.61px 128.823px;"><path d="M386.22,63.42c0-2.63-.92-4.49-2.41-5.36s-10.23-5.92-11.75-6.78-3.57-.73-5.85.59L203,146.13v54l11.7,6.75L377.9,112.65c4.6-2.65,8.32-9.09,8.32-14.4Z" style="fill: #93F3E8; transform-origin: 294.61px 128.808px;" id="elpp8ay9vbgd" class="animable"></path><g id="el34rfoiesequ"><path d="M386.22,63.42c0-2.63-.92-4.49-2.41-5.36s-10.23-5.92-11.75-6.78-3.57-.73-5.85.59L203,146.13v54l11.7,6.75L377.9,112.65c4.6-2.65,8.32-9.09,8.32-14.4Z" style="opacity: 0.15; transform-origin: 294.61px 128.808px;" class="animable" id="elnjm3dhblrs"></path></g><path d="M377.9,58.62c4.6-2.65,8.32-.5,8.32,4.8V98.25c0,5.31-3.72,11.75-8.32,14.4L214.65,206.91v-54Z" style="fill: #93F3E8; transform-origin: 300.435px 132.198px;" id="el77q9rpoxw8l" class="animable"></path><path d="M376.23,108.2a12.42,12.42,0,0,0,5.6-9.7V66.32c0-2.54-1.79-3.57-4-2.31L217.94,156.4v43.26Z" style="fill: rgb(250, 250, 250); transform-origin: 299.885px 131.566px;" id="eli0v7zvrmd6q" class="animable"></path><path d="M245.8,173a1.69,1.69,0,0,1-.17.74,1.11,1.11,0,0,1-.42.51l-2.76,1.59a.31.31,0,0,1-.42,0,.74.74,0,0,1-.17-.54v-8.54a3.58,3.58,0,0,0-.46-2.06c-.31-.41-.79-.42-1.45,0a3.32,3.32,0,0,0-1.44,1.7,7.25,7.25,0,0,0-.44,2.59v8.54a1.72,1.72,0,0,1-.18.75,1.23,1.23,0,0,1-.42.51l-2.76,1.59a.31.31,0,0,1-.42,0,.74.74,0,0,1-.17-.54V157.58a1.81,1.81,0,0,1,.17-.74,1.11,1.11,0,0,1,.42-.51l2.76-1.6a.33.33,0,0,1,.42,0,.7.7,0,0,1,.18.54v7.19a10,10,0,0,1,1.16-2,5.77,5.77,0,0,1,1.82-1.71,4.41,4.41,0,0,1,1.93-.65,1.93,1.93,0,0,1,1.5.53,3.94,3.94,0,0,1,1,1.83,12.12,12.12,0,0,1,.35,3.24Z" style="fill: rgb(69, 90, 100); transform-origin: 239.976px 167.558px;" id="elg4rqvp6lcq5" class="animable"></path><path d="M253.39,162.66a1.88,1.88,0,0,0,.22,1.07c.14.19.39.2.72,0l1.76-1a.31.31,0,0,1,.41,0,.7.7,0,0,1,.18.54v3.41a1.68,1.68,0,0,1-.18.74,1,1,0,0,1-.41.51l-2.09,1.2a4.06,4.06,0,0,1-1.87.63,2,2,0,0,1-1.44-.49,3.35,3.35,0,0,1-.92-1.56,8.68,8.68,0,0,1-.33-2.59v-5.67l-1.62.93a.31.31,0,0,1-.42,0,.74.74,0,0,1-.17-.54v-3.41a1.85,1.85,0,0,1,.17-.74,1.11,1.11,0,0,1,.42-.51l1.62-.94v-5.5a1.68,1.68,0,0,1,.18-.74,1.1,1.1,0,0,1,.41-.51l2.77-1.59a.3.3,0,0,1,.41,0,.73.73,0,0,1,.18.54V152l2.48-1.43a.3.3,0,0,1,.41,0,.73.73,0,0,1,.18.54v3.41a1.72,1.72,0,0,1-.18.75,1.09,1.09,0,0,1-.41.51l-2.48,1.43Z" style="fill: rgb(69, 90, 100); transform-origin: 251.955px 157.791px;" id="el3mk5fd2id25" class="animable"></path><path d="M263.78,156.66a1.88,1.88,0,0,0,.22,1.07q.22.3.72,0l1.76-1a.31.31,0,0,1,.41,0,.7.7,0,0,1,.18.54v3.41a1.68,1.68,0,0,1-.18.74,1,1,0,0,1-.41.51l-2.08,1.2a4.13,4.13,0,0,1-1.88.63,2,2,0,0,1-1.44-.49,3.35,3.35,0,0,1-.92-1.56,9,9,0,0,1-.33-2.59v-5.67l-1.62.93a.29.29,0,0,1-.41,0,.7.7,0,0,1-.18-.54v-3.41a1.71,1.71,0,0,1,.18-.74,1.09,1.09,0,0,1,.41-.51l1.62-.94v-5.5A1.71,1.71,0,0,1,260,142a1.11,1.11,0,0,1,.42-.51l2.76-1.59a.32.32,0,0,1,.42,0,.78.78,0,0,1,.17.54V146l2.48-1.43a.31.31,0,0,1,.42,0,.74.74,0,0,1,.17.54v3.4a1.86,1.86,0,0,1-.17.75,1.16,1.16,0,0,1-.42.51l-2.48,1.43Z" style="fill: rgb(69, 90, 100); transform-origin: 262.345px 151.793px;" id="elts4zpwx3nmg" class="animable"></path><path d="M275.82,156.9a3.52,3.52,0,0,1-1.12.44,1.88,1.88,0,0,1-.83,0,1.43,1.43,0,0,1-.6-.31,3,3,0,0,1-.39-.43v7.19a1.71,1.71,0,0,1-.18.74,1,1,0,0,1-.41.51l-2.77,1.6a.31.31,0,0,1-.41,0,.69.69,0,0,1-.18-.53V143.89a1.71,1.71,0,0,1,.18-.74,1.1,1.1,0,0,1,.41-.51l2.66-1.53a.31.31,0,0,1,.41,0,.7.7,0,0,1,.18.54v.77c.13-.3.27-.61.43-.95a5.5,5.5,0,0,1,.57-1,5.94,5.94,0,0,1,.83-.95,6,6,0,0,1,1.22-.89,4.17,4.17,0,0,1,1.86-.62,2,2,0,0,1,1.53.53,4.08,4.08,0,0,1,1.07,1.8,11.1,11.1,0,0,1,.45,3.18c0,.33,0,.78,0,1.36s0,1,0,1.38a17.51,17.51,0,0,1-.45,3.7,14.55,14.55,0,0,1-1.07,3,9.73,9.73,0,0,1-1.53,2.32A7.78,7.78,0,0,1,275.82,156.9Zm1-8.74a11.92,11.92,0,0,0,0-1.89,3.41,3.41,0,0,0-.5-1.77c-.29-.41-.78-.43-1.47,0a3,3,0,0,0-.83.72,3.9,3.9,0,0,0-.58,1,5.89,5.89,0,0,0-.37,1.07,8.08,8.08,0,0,0-.17,1.08c0,.35,0,.75,0,1.21s0,.83,0,1.15a4.58,4.58,0,0,0,.17.88,1.79,1.79,0,0,0,.37.65.84.84,0,0,0,.58.29,1.44,1.44,0,0,0,.83-.25,3.27,3.27,0,0,0,1.47-1.72A7.53,7.53,0,0,0,276.8,148.16Z" style="fill: rgb(69, 90, 100); transform-origin: 274.829px 152.36px;" id="el0e4clilbr9cb" class="animable"></path><path d="M286.82,137.48a1.78,1.78,0,0,1-.17.74,1.11,1.11,0,0,1-.42.51l-2.87,1.66a.33.33,0,0,1-.42,0,.7.7,0,0,1-.17-.54V135.4a1.66,1.66,0,0,1,.17-.74,1.11,1.11,0,0,1,.42-.51l2.87-1.66a.33.33,0,0,1,.42,0,.74.74,0,0,1,.17.54Zm0,11.82a1.85,1.85,0,0,1-.17.74,1.11,1.11,0,0,1-.42.51l-2.87,1.66a.33.33,0,0,1-.42,0,.73.73,0,0,1-.17-.54v-4.43a1.69,1.69,0,0,1,.17-.74,1.11,1.11,0,0,1,.42-.51l2.87-1.66a.33.33,0,0,1,.42,0,.78.78,0,0,1,.17.54Z" style="fill: rgb(69, 90, 100); transform-origin: 284.794px 142.35px;" id="elimze9fmgk2g" class="animable"></path><path d="M295.94,119.42a4.13,4.13,0,0,1,.33-.88,1.59,1.59,0,0,1,.64-.69l2.71-1.57a.27.27,0,0,1,.34,0,.57.57,0,0,1,.15.44,1.56,1.56,0,0,1-.05.33l-7.38,31.57a4.7,4.7,0,0,1-.31.85,1.64,1.64,0,0,1-.66.72L289,151.76a.26.26,0,0,1-.34,0,.57.57,0,0,1-.15-.44,1.56,1.56,0,0,1,.05-.33Z" style="fill: rgb(69, 90, 100); transform-origin: 294.31px 134.022px;" id="elwdkv1apblv" class="animable"></path><path d="M303.46,115.08a4.13,4.13,0,0,1,.33-.88,1.59,1.59,0,0,1,.64-.69l2.72-1.57a.26.26,0,0,1,.34,0,.59.59,0,0,1,.14.44,1.56,1.56,0,0,1-.05.33l-7.38,31.57a5,5,0,0,1-.31.85,1.64,1.64,0,0,1-.66.72l-2.67,1.54a.26.26,0,0,1-.34,0,.57.57,0,0,1-.15-.44,1.56,1.56,0,0,1,.05-.33Z" style="fill: rgb(69, 90, 100); transform-origin: 301.85px 129.665px;" id="elbc5jndtmdul" class="animable"></path><path d="M318,114.68c.22-.13.39-.13.51,0a1,1,0,0,1,.24.4l1.62,6.73,1.62-8.6a4,4,0,0,1,.24-.68,1.21,1.21,0,0,1,.51-.56l2.72-1.57a.27.27,0,0,1,.37,0,.66.66,0,0,1,.15.48,1.46,1.46,0,0,1,0,.29l-3.49,17.64a3.51,3.51,0,0,1-.22.7,1.24,1.24,0,0,1-.5.56l-2.5,1.44c-.22.13-.38.13-.48,0a1.43,1.43,0,0,1-.24-.44l-1.56-6.18-1.55,8a3.75,3.75,0,0,1-.25.71,1.08,1.08,0,0,1-.48.55l-2.5,1.45c-.22.12-.38.13-.49,0a.93.93,0,0,1-.23-.44l-3.49-13.61a2.28,2.28,0,0,1,0-.26,1.4,1.4,0,0,1,.16-.66,1,1,0,0,1,.37-.46l2.72-1.57c.22-.12.38-.13.5,0a.88.88,0,0,1,.24.4l1.62,6.73,1.63-8.6a2.94,2.94,0,0,1,.24-.68,1.19,1.19,0,0,1,.5-.56Z" style="fill: rgb(69, 90, 100); transform-origin: 316.992px 123.01px;" id="el9v8puspjqlw" class="animable"></path><path d="M336.94,103.72c.22-.13.39-.13.5,0a.83.83,0,0,1,.24.4l1.63,6.72,1.62-8.59a2.65,2.65,0,0,1,.24-.68,1.27,1.27,0,0,1,.5-.57l2.72-1.56a.29.29,0,0,1,.38,0,.66.66,0,0,1,.15.48,2.64,2.64,0,0,1,0,.28l-3.49,17.64a2.93,2.93,0,0,1-.23.71,1.17,1.17,0,0,1-.49.56l-2.5,1.44c-.22.13-.38.13-.48,0a1.26,1.26,0,0,1-.25-.44l-1.55-6.19-1.56,8a5,5,0,0,1-.24.71,1.12,1.12,0,0,1-.48.55l-2.5,1.45c-.22.12-.39.13-.49,0a.93.93,0,0,1-.23-.44l-3.49-13.62a2,2,0,0,1,0-.25,1.59,1.59,0,0,1,.15-.67,1.07,1.07,0,0,1,.37-.45l2.72-1.57c.22-.12.39-.13.51,0a1,1,0,0,1,.24.4l1.62,6.73,1.62-8.6a4,4,0,0,1,.24-.68,1.26,1.26,0,0,1,.51-.56Z" style="fill: rgb(69, 90, 100); transform-origin: 335.93px 112.046px;" id="eljhd0isnf01j" class="animable"></path><path d="M355.92,92.76c.22-.13.39-.13.51,0a.86.86,0,0,1,.24.4l1.62,6.72,1.62-8.6a3.3,3.3,0,0,1,.25-.67,1.21,1.21,0,0,1,.5-.57l2.72-1.57a.3.3,0,0,1,.37,0,.68.68,0,0,1,.15.49,1.37,1.37,0,0,1,0,.28l-3.48,17.64a3.45,3.45,0,0,1-.23.71,1.17,1.17,0,0,1-.5.55l-2.5,1.45c-.22.13-.38.13-.48,0a1.55,1.55,0,0,1-.24-.44L354.89,103l-1.55,8a5,5,0,0,1-.24.71,1.19,1.19,0,0,1-.49.55l-2.5,1.44c-.21.13-.38.14-.49,0a1.09,1.09,0,0,1-.23-.44l-3.48-13.62a1,1,0,0,1,0-.25,1.47,1.47,0,0,1,.16-.67,1,1,0,0,1,.37-.45l2.72-1.57c.22-.13.38-.13.5,0a.83.83,0,0,1,.24.4l1.62,6.73,1.63-8.6a2.79,2.79,0,0,1,.24-.68,1.19,1.19,0,0,1,.5-.56Z" style="fill: rgb(69, 90, 100); transform-origin: 354.905px 101.104px;" id="el335xv2996h8" class="animable"></path><path d="M368.75,102a1.72,1.72,0,0,1-.18.75,1.14,1.14,0,0,1-.41.51l-2.87,1.65a.32.32,0,0,1-.42,0,.73.73,0,0,1-.18-.54V99.91a1.71,1.71,0,0,1,.18-.74,1.05,1.05,0,0,1,.42-.51L368.16,97a.31.31,0,0,1,.41,0,.7.7,0,0,1,.18.54Z" style="fill: rgb(69, 90, 100); transform-origin: 366.721px 100.956px;" id="elexc18839x" class="animable"></path></g><g id="freepik--World--inject-4" class="animable" style="transform-origin: 166.785px 194.701px;"><g id="freepik--Check--inject-4" class="animable" style="transform-origin: 166.785px 194.701px;"><g id="freepik--Circle--inject-4" class="animable" style="transform-origin: 166.785px 194.701px;"><path d="M207.44,137.15h0l-.08-.05h0l-20-11.88h0l-.11-.07h0c-8.81-5.32-20.57-4.48-33.21,3.78-25.41,16.59-44.77,56.82-43.24,89.86.76,16.47,6.56,28.05,15.34,33.46h0l.08.05h0l20,11.88h0l.09.06h0c8.81,5.33,20.58,4.5,33.24-3.77,25.4-16.58,44.76-56.82,43.24-89.86C222,154.14,216.22,142.57,207.44,137.15Z" style="fill: rgb(55, 71, 79); transform-origin: 166.794px 194.7px;" id="elomlrxsolqb" class="animable"></path><path d="M145.57,263.78,126.2,252.3h0l-.08-.07c-8.78-5.42-14.58-17-15.34-33.44-.68-14.74,2.8-30.89,9.1-45.74l.13-.33,19.88,12.21c-6.31,14.84-9.78,31-9.1,45.74C131.52,246.79,137.1,258.22,145.57,263.78Z" style="fill: rgb(38, 50, 56); transform-origin: 128.133px 218.25px;" id="el30qwpzvyhyn" class="animable"></path><path d="M179.55,260.47c25.4-16.58,44.76-56.82,43.24-89.86s-23.36-46.39-48.76-29.8-44.77,56.83-43.24,89.87S154.14,277.06,179.55,260.47Z" style="fill: rgb(69, 90, 100); transform-origin: 176.789px 200.641px;" id="elpbd1rx8j1em" class="animable"></path></g></g><path d="M165.21,251.75a18.68,18.68,0,0,1-9.47-2.48c-8-4.6-12.59-15.15-12.59-29,0-25.39,15.43-55,34.4-66.06,8.62-5,17-5.66,23.73-1.82,8,4.6,12.59,15.16,12.59,29,0,25.38-15.43,55-34.4,66A28.61,28.61,0,0,1,165.21,251.75ZM191.8,153.8a24.86,24.86,0,0,0-12.33,3.77C161.55,168,147,196.14,147,220.32c0,12.39,3.89,21.73,10.68,25.64,5.44,3.13,12.51,2.48,19.9-1.82,17.92-10.42,32.5-38.57,32.5-62.74,0-12.4-3.89-21.74-10.68-25.65A15,15,0,0,0,191.8,153.8Z" style="fill: #93F3E8; transform-origin: 178.51px 200.835px;" id="els6pv4htmwo" class="animable"></path><path d="M165.2,188.27a18.17,18.17,0,0,1-11.42-3.93l1.77-2.26c5.85,4.58,13.74,4.38,22.24-.56,8.8-5.12,17.07-14.61,23.29-26.71l2.55,1.31c-6.46,12.59-15.13,22.49-24.4,27.88A28.24,28.24,0,0,1,165.2,188.27Z" style="fill: #93F3E8; transform-origin: 178.705px 171.54px;" id="elcukkzgdj1x7" class="animable"></path><path d="M155.94,246.9l-2.55-1.31c6.46-12.58,15.13-22.48,24.4-27.88,9.58-5.57,18.62-5.69,25.45-.34l-1.77,2.26c-5.85-4.58-13.74-4.38-22.24.56C170.43,225.31,162.16,234.8,155.94,246.9Z" style="fill: #93F3E8; transform-origin: 178.315px 230.172px;" id="elibeshr7iesc" class="animable"></path><path d="M174.81,248.33a7.66,7.66,0,0,1-3.88-1.08C164.19,243.38,160,229.4,160,210.79c0-25.67,7.82-50.31,17.79-56.11a7.9,7.9,0,0,1,8.3-.22c6.74,3.88,10.93,17.85,10.93,36.46,0,25.67-7.82,50.31-17.79,56.12A8.86,8.86,0,0,1,174.81,248.33Zm7.4-92.08a5.83,5.83,0,0,0-3,.91c-8.87,5.15-16.36,29.71-16.36,53.63,0,19.7,4.77,31.26,9.49,34a5.09,5.09,0,0,0,5.43-.21c8.87-5.16,16.36-29.72,16.36-53.64,0-19.7-4.77-31.26-9.49-34A4.87,4.87,0,0,0,182.21,156.25Z" style="fill: #93F3E8; transform-origin: 178.51px 200.859px;" id="eldjoasjx0ylc" class="animable"></path><rect x="177.08" y="155.92" width="2.87" height="89.88" style="fill: #93F3E8; transform-origin: 178.515px 200.86px;" id="elw4yikbsegz" class="animable"></rect><g id="eld9ncrhf6j4"><rect x="139.81" y="199.42" width="77.4" height="2.87" style="fill: #93F3E8; transform-origin: 178.51px 200.855px; transform: rotate(-30.1735deg);" class="animable" id="el6pqc6yj3523"></rect></g></g></g></g><g id="freepik--Cursor--inject-4" class="animable" style="transform-origin: 390.765px 153.535px;"><g id="freepik--cursor--inject-4" class="animable" style="transform-origin: 390.765px 153.535px;"><path d="M412.59,137.48a3.11,3.11,0,0,0-1.19-1.39h0l-3-1.72h0c-1.29-.75-2.88,0-3.72.5l-1.86-1.07h0c-2.25-1.36-5.39,1.49-6.09,2.17l-.81-.46h0c-1.06-.64-2.5-.24-3.79.41V125.09a2.73,2.73,0,0,0-1.06-2.44h0l0,0-.05,0-2.93-1.7h0a2.72,2.72,0,0,0-2.68.28,8.46,8.46,0,0,0-3.82,6.63V161a4.69,4.69,0,0,0-.46-.21c-2.61-1.85-5.36-2.94-7.78-2.51a8.26,8.26,0,0,0-5,3.44c-1.26,2.23.82,3.63,3.51,6.7s5,6.72,7.45,9a13.18,13.18,0,0,0,4.19,2.85v4.34l2.95,1.71,22.48-13V169s2.79-11.12,3.68-15.77S414.31,141.05,412.59,137.48Z" style="fill: #93F3E8; transform-origin: 390.786px 153.52px;" id="elb1ta33b8m2m" class="animable"></path><g id="el342lbey9yd8"><path d="M412.59,137.48a3.11,3.11,0,0,0-1.19-1.39h0l-3-1.72h0c-1.29-.75-2.88,0-3.72.5l-1.86-1.07h0c-2.25-1.36-5.39,1.49-6.09,2.17l-.81-.46h0c-1.06-.64-2.5-.24-3.79.41V125.09a2.73,2.73,0,0,0-1.06-2.44h0l0,0-.05,0-2.93-1.7h0a2.72,2.72,0,0,0-2.68.28,8.46,8.46,0,0,0-3.82,6.63V161a4.69,4.69,0,0,0-.46-.21c-2.61-1.85-5.36-2.94-7.78-2.51a8.26,8.26,0,0,0-5,3.44c-1.26,2.23.82,3.63,3.51,6.7s5,6.72,7.45,9a13.18,13.18,0,0,0,4.19,2.85v4.34l2.95,1.71,22.48-13V169s2.79-11.12,3.68-15.77S414.31,141.05,412.59,137.48Z" style="fill: rgb(255, 255, 255); opacity: 0.8; transform-origin: 390.786px 153.52px;" class="animable" id="ellkbk6mwkkc"></path></g><g id="elunt06m5qi9i"><path d="M392.16,136v3.67h0a16.16,16.16,0,0,1,2.89-2Zm13.58-1.6a6.58,6.58,0,0,0-1,.51l1,.56a3.33,3.33,0,0,1,1.41,1.55,7,7,0,0,1,1.7-1Zm-7,0a12.69,12.69,0,0,0-2,1.58l1.94,1.13a.41.41,0,0,1,.11.07,2.2,2.2,0,0,1,.76.65h0a12.66,12.66,0,0,1,2.07-1.68Zm-17.19-6.59V161a18.68,18.68,0,0,1,2.95,1.82V129.51ZM392.14,136h0v0Zm-9.9,43.15c-2.43-2.26-4.78-5.93-7.44-9-2.52-2.89-4.53-4.3-3.7-6.31l-3-1.71c-.82,2,1.17,3.42,3.7,6.32s5,6.71,7.44,9a13.31,13.31,0,0,0,4.19,2.85v4.35l3,1.7V182A13.13,13.13,0,0,1,382.24,179.11Z" style="fill: #93F3E8; opacity: 0.2; transform-origin: 388.381px 157.08px;" class="animable" id="elxizlrc1ktfp"></path></g><g id="eld0fqua95zu"><path d="M392.16,136v3.67h0a16.16,16.16,0,0,1,2.89-2Zm13.58-1.6a6.58,6.58,0,0,0-1,.51l1,.56a3.33,3.33,0,0,1,1.41,1.55,7,7,0,0,1,1.7-1Zm-7,0a12.69,12.69,0,0,0-2,1.58l1.94,1.13a.41.41,0,0,1,.11.07,2.2,2.2,0,0,1,.76.65h0a12.66,12.66,0,0,1,2.07-1.68Zm-17.19-6.59V161a18.68,18.68,0,0,1,2.95,1.82V129.51ZM392.14,136h0v0Zm-9.9,43.15c-2.43-2.26-4.78-5.93-7.44-9-2.52-2.89-4.53-4.3-3.7-6.31l-3-1.71c-.82,2,1.17,3.42,3.7,6.32s5,6.71,7.44,9a13.31,13.31,0,0,0,4.19,2.85v4.35l3,1.7V182A13.13,13.13,0,0,1,382.24,179.11Z" style="opacity: 0.1; transform-origin: 388.381px 157.08px;" class="animable" id="elmojc4fhthk"></path></g><path d="M386.43,186.31V182a13.13,13.13,0,0,1-4.19-2.86c-2.43-2.26-4.78-5.93-7.44-9s-4.78-4.47-3.51-6.71a8.27,8.27,0,0,1,5-3.43c2.57-.46,5.49.79,8.24,2.83V129.51a8.46,8.46,0,0,1,3.83-6.62h0c2.11-1.22,3.82-.23,3.82,2.2v14.55s5.28-4.68,7.41-1.81c0,0,5.18-5.42,7.51-.84,0,0,3.81-3.07,5.52.49s.89,11.09,0,15.74S408.91,169,408.91,169v4.34Z" style="fill: #93F3E8; transform-origin: 392.265px 154.339px;" id="elsqmk01vhnt" class="animable"></path><g id="elsnofaz3w0uj"><path d="M386.43,186.31V182a13.13,13.13,0,0,1-4.19-2.86c-2.43-2.26-4.78-5.93-7.44-9s-4.78-4.47-3.51-6.71a8.27,8.27,0,0,1,5-3.43c2.57-.46,5.49.79,8.24,2.83V129.51a8.46,8.46,0,0,1,3.83-6.62h0c2.11-1.22,3.82-.23,3.82,2.2v14.55s5.28-4.68,7.41-1.81c0,0,5.18-5.42,7.51-.84,0,0,3.81-3.07,5.52.49s.89,11.09,0,15.74S408.91,169,408.91,169v4.34Z" style="fill: rgb(255, 255, 255); opacity: 0.65; transform-origin: 392.265px 154.339px;" class="animable" id="el54bewl99qeu"></path></g><g id="elz28y9ht0r5d"><g style="opacity: 0.1; transform-origin: 400.455px 140.99px;" class="animable" id="el56jieeq3nsf"><path d="M392.15,145.89s.48-6.64,2.92-8.22l-.08,0a16,16,0,0,0-2.84,1.94v-.12a.19.19,0,0,0,0,.12Z" id="elutloipizl3d" class="animable" style="transform-origin: 393.605px 141.78px;"></path><path d="M399.56,137.83v6.07s.67-6.24,2.07-7.75A12.56,12.56,0,0,0,399.56,137.83Z" id="elzqrnvlzspj" class="animable" style="transform-origin: 400.595px 140.025px;"></path><path d="M407.07,137h0v6.09s.38-6.14,1.7-7A7.24,7.24,0,0,0,407.07,137Z" id="elkeq6b8lbvp" class="animable" style="transform-origin: 407.92px 139.59px;"></path></g></g></g></g><g id="freepik--Character--inject-4" class="animable" style="transform-origin: 354.935px 309.723px;"><g id="freepik--character--inject-4" class="animable" style="transform-origin: 354.935px 309.723px;"><g id="freepik--shadow--inject-4"><path d="M336.53,311.4c-17.27,8.61-25.11,17.65-16.17,24s33.27,14.92,33.27,14.92L356.82,361l35.34-20.41V328.48s-21.81-15-30.32-17.94S346.65,306.36,336.53,311.4Z" style="opacity: 0.15; transform-origin: 354.397px 334.488px;" class="animable" id="eljv3el23ph1"></path></g><g id="freepik--character--inject-4" class="animable" style="transform-origin: 354.935px 309.723px;"><path d="M385.26,366.13s-5.33,13.09-5.61,18.25c-.28,5.37-1.58,7.16-.67,13,.2,1.27.87,3.82,1,4.86a1.52,1.52,0,0,1-1.38,1.9c-2.34.49-6.21-3.9-8.06-8.67A142,142,0,0,1,366,378.67a7.36,7.36,0,0,1,.74-3.77,11.29,11.29,0,0,1,1.07-1.95c.77-2.34,1.14-6.79,1.79-9.87Z" style="fill: rgb(255, 168, 167); transform-origin: 375.621px 383.629px;" id="elo9krvv5pbs" class="animable"></path><path d="M361.4,383.57a5.6,5.6,0,0,0-.63,1.76c0,1.07,2.37,4.61,3.32,5.89a8.63,8.63,0,0,1,1.75,6.12c-.14,3.43,1.38,6.74,3.59,9.57a23.69,23.69,0,0,0,11.73,7.68c5.67,1.74,7.67-1.1,7.67-1.1s1.75-2.73.7-3.85S361.4,383.57,361.4,383.57Z" style="fill: rgb(38, 50, 56); transform-origin: 375.318px 399.362px;" id="elp7qmdor8lj" class="animable"></path><path d="M367.77,373c-.17,0-.48-.05-.92.48-.17.2-1.2,2.75-2.06,4.09s-3.11,3.88-3.39,6.05c1.31,4.2,5.25,7.12,5.84,11.09s.66,8.56,6.75,13.42,12.36,5.35,14.61,4.06,2-3.69-1.09-8.29c-3.33-4.87-5.58-15.44-5.58-15.45a35.59,35.59,0,0,1-.59-4.49,30.58,30.58,0,0,1,.42-4.45,3.26,3.26,0,0,0-.28-2,3.41,3.41,0,0,0-1.68-1.16,14.44,14.44,0,0,0-3.13-1.06,5,5,0,0,0-3.22.39,22.81,22.81,0,0,1-2,1.28,2.87,2.87,0,0,1-3-.53,2.47,2.47,0,0,1-.81-2.75A6.6,6.6,0,0,1,367.77,373Z" style="fill: rgb(69, 90, 100); transform-origin: 375.745px 392.9px;" id="el73deiqrzcg8" class="animable"></path><path d="M370.43,404.19a9.69,9.69,0,0,1,8.83-4.78c6.47,0,8.71,3.32,9.69,5.25,1.18,2.31,2.4,6.49-.27,7.69-2.89,1.29-6.23.89-11.48-1.74S370.43,404.19,370.43,404.19Z" style="fill: rgb(250, 250, 250); transform-origin: 380.355px 406.23px;" id="elkh5fxefv2em" class="animable"></path><path d="M371.61,384.7a.68.68,0,0,0,.59,0c1-.51,6.29-1.61,9.37,1.24.39-.32.31-.9-.2-1.72-3.6-2.29-8.61-1.27-9.81-.66a.61.61,0,0,0-.25.86A.65.65,0,0,0,371.61,384.7Z" style="fill: rgb(250, 250, 250); transform-origin: 376.519px 384.369px;" id="el452bu9y17b8" class="animable"></path><path d="M382.23,389.71a2,2,0,0,0-.37-1.78,12.12,12.12,0,0,0-9.37-.38.63.63,0,0,0-.25.86.7.7,0,0,0,.31.28.65.65,0,0,0,.59,0C374.11,388.2,379.12,387.15,382.23,389.71Z" style="fill: rgb(250, 250, 250); transform-origin: 377.231px 388.249px;" id="el01yrzerx4jdj" class="animable"></path><path d="M384.87,398.45a3.67,3.67,0,0,0-.83-2.34c-3.59-2.17-8.48-1.17-9.67-.56a.62.62,0,0,0-.25.86.68.68,0,0,0,.89.28C376.07,396.15,381.9,395,384.87,398.45Z" style="fill: rgb(250, 250, 250); transform-origin: 379.453px 396.616px;" id="el0qrljlr35tjk" class="animable"></path><path d="M373.48,392.69a.68.68,0,0,0,.59,0c1-.51,6.17-1.58,9.27,1.15a2.26,2.26,0,0,0-.54-1.91,12.12,12.12,0,0,0-9.37-.38.63.63,0,0,0-.25.86A.67.67,0,0,0,373.48,392.69Z" style="fill: rgb(250, 250, 250); transform-origin: 378.238px 392.314px;" id="elm4elnbjdxon" class="animable"></path><path d="M391,382.2s2.65,16,5.59,22.15,4.46,9.18,8.51,13.87c.88,1,2.89,2.91,3.61,3.74a1.6,1.6,0,0,1-.17,2.46c-1.8,1.72-9.44,2.13-13.72-1.08s-8.18-10-10.74-12.63c-1-1-1.86-2-2.72-3s-.6-2-.67-3.12c0-.55,0-2.05,0-2.05-.59-2.69-2.17-6.9-3-9.52Z" style="fill: rgb(255, 168, 167); transform-origin: 393.449px 403.969px;" id="elmmz6ippemtn" class="animable"></path><path d="M379.23,414.58a5.71,5.71,0,0,0,.2,1.95c.42,1,4.29,3.3,5.77,4.09a9.06,9.06,0,0,1,4.38,5c1.41,3.31,4.32,5.76,7.68,7.45a24.71,24.71,0,0,0,14.53,2c6.14-.88,6.76-4.46,6.76-4.46s.45-3.37-1.05-4S379.23,414.58,379.23,414.58Z" style="fill: rgb(38, 50, 56); transform-origin: 398.915px 424.992px;" id="elm0vsazvxoqd" class="animable"></path><path d="M380.52,401.69c-.16.07-.47.16-.66.86-.06.27.1,3.14-.12,4.79s-1.21,5.05-.51,7.24c3.12,3.39,8.15,4.39,10.48,7.88s4.45,7.81,12.39,9.68,14.08-.45,15.64-2.67.28-4.41-4.74-7.36C407.67,419,400.83,410,400.82,410a37.59,37.59,0,0,1-2.56-4,30.21,30.21,0,0,1-1.59-4.39,3.43,3.43,0,0,0-1.17-1.78,3.5,3.5,0,0,0-2.1-.35,15.25,15.25,0,0,0-3.44.39,5.24,5.24,0,0,0-2.88,1.81,22.91,22.91,0,0,1-1.33,2.12,3,3,0,0,1-3.07.83,2.58,2.58,0,0,1-2-2.24A6.3,6.3,0,0,1,380.52,401.69Z" style="fill: rgb(69, 90, 100); transform-origin: 398.674px 416.134px;" id="ele2s01goop7l" class="animable"></path><path d="M397,430.05a10.16,10.16,0,0,1,6.22-8.46c6.14-2.87,9.73-.75,11.52.64,2.14,1.66,5.16,5.07,3.17,7.4-2.15,2.51-5.49,3.62-11.64,3.48S397,430.05,397,430.05Z" style="fill: rgb(250, 250, 250); transform-origin: 407.78px 426.643px;" id="elo28f9ictowf" class="animable"></path><path d="M389.4,411.08a.7.7,0,0,0,.56-.26c.71-.93,5.22-4.34,9.41-3,.24-.48-.1-1-.95-1.55-4.43-.56-8.71,2.65-9.58,3.77a.63.63,0,0,0,.15.92A.67.67,0,0,0,389.4,411.08Z" style="fill: rgb(250, 250, 250); transform-origin: 394.074px 408.643px;" id="elr02r4g38an" class="animable"></path><path d="M401.69,411.08a2.14,2.14,0,0,0-1.15-1.52c-4.22-.23-8.19,2.76-9,3.83a.65.65,0,0,0,.15.93.69.69,0,0,0,.41.13.71.71,0,0,0,.56-.27C393.33,413.28,397.61,410.05,401.69,411.08Z" style="fill: rgb(250, 250, 250); transform-origin: 396.549px 411.999px;" id="elzlsqraz3xcr" class="animable"></path><path d="M408.09,418.17a3.83,3.83,0,0,0-1.83-1.84c-4.36-.45-8.54,2.68-9.4,3.79a.65.65,0,0,0,.15.93.76.76,0,0,0,.41.13.71.71,0,0,0,.56-.27C398.74,419.93,403.72,416.19,408.09,418.17Z" style="fill: rgb(250, 250, 250); transform-origin: 402.409px 418.733px;" id="el0cnm5d6kpiyq" class="animable"></path><path d="M394.75,417.81a.69.69,0,0,0,.55-.26c.71-.92,5.13-4.26,9.28-3.05a2.36,2.36,0,0,0-1.36-1.57,12.62,12.62,0,0,0-9,3.83.64.64,0,0,0,.14.92A.72.72,0,0,0,394.75,417.81Z" style="fill: rgb(250, 250, 250); transform-origin: 399.332px 415.37px;" id="el1rqzkph8bty" class="animable"></path><path d="M355.8,291.32c6.54,4.79,29.33,17.95,38.58,26.51,2.68,2.48,3.56,5.73,2.9,12.83-.89,9.64-8.46,42.47-8.46,42.47-1.05,1.85-2.88-1.66-2.88-1.66l-36.11-45.84Z" style="fill: #93F3E8; transform-origin: 373.66px 332.494px;" id="el8wmgwjyio3l" class="animable"></path><g id="el4yxi5sox6x7"><path d="M355.8,291.32c6.54,4.79,29.33,17.95,38.58,26.51,2.68,2.48,3.56,5.73,2.9,12.83-.89,9.64-8.46,42.47-8.46,42.47-1.05,1.85-2.88-1.66-2.88-1.66l-36.11-45.84Z" style="opacity: 0.3; transform-origin: 373.66px 332.494px;" class="animable" id="elf9c2bz8vjp"></path></g><g id="elqqfe4u3w7k"><path d="M387.25,362.91c-8.35-7-35.34-49.57-35.34-49.57h0c3.68-3.1,5.57-13.87,5.57-13.87,1.46,4.15-.08,10.42-1.21,12.71,2.12,1.84,14.13,11.71,22.47,18.31A12,12,0,0,1,383.7,338C385.42,347,387.45,361.08,387.25,362.91Z" style="opacity: 0.3; transform-origin: 369.587px 331.19px;" class="animable" id="elrdpc9bs6h2"></path></g><path d="M355.8,291.32h0l-46.48,10.29c2.27,8.53,2.92,12.94,5.29,17.43s5,9.31,17.1,15.27c11.64,5.73,25.85,11.63,28.7,13,2.14,1,3.16,5.31,4.13,10.87,1,5.82,1.11,10.39,6.88,22.62,5.64,12,6.8,14.56,6.8,14.56s8.73.91,14.53-4.19c0,0-7.91-41.07-9.6-48.46-.94-4.13-1-6.3-6.09-10.84-4.39-3.89-24-18.75-24-18.75S360.83,302.63,355.8,291.32Z" style="fill: #93F3E8; transform-origin: 351.035px 343.371px;" id="elps26lsozsag" class="animable"></path><g id="elzrz7v8b1kea"><path d="M355.8,291.32h0l-46.48,10.29c2.27,8.53,2.92,12.94,5.29,17.43s5,9.31,17.1,15.27c11.64,5.73,25.85,11.63,28.7,13,2.14,1,3.16,5.31,4.13,10.87,1,5.82,1.11,10.39,6.88,22.62,5.64,12,6.8,14.56,6.8,14.56s8.73.91,14.53-4.19c0,0-7.91-41.07-9.6-48.46-.94-4.13-1-6.3-6.09-10.84-4.39-3.89-24-18.75-24-18.75S360.83,302.63,355.8,291.32Z" style="opacity: 0.3; transform-origin: 351.035px 343.371px;" class="animable" id="el48pi5m07sh1"></path></g><path d="M409.23,214.1a4.55,4.55,0,0,0-2.31.47,15,15,0,0,0-2.35,1.53c-1.16.86-2.34,1.66-3.56,2.43a9.9,9.9,0,0,1-3.5,1.66c-.43.07-1.35.08-.88-.57a17.49,17.49,0,0,0,1.75-2.61,3.73,3.73,0,0,0,.26-3,1.3,1.3,0,0,0-.59-.71c-.41-.19-.62,0-.85.3a10,10,0,0,1-.82.77c-.58.51-1.16,1-1.73,1.54-3.35,3-7.42,5.67-8.85,10.06a27.44,27.44,0,0,0-1.18,8.35c0,4.82-.32,21.59-.32,21.59s-13.32-11.21-19.09-16c-2.79-2.33-6.68-5.16-11-5.57-3-.28-4.81-.27-4.81-.27l9.09,22s17.17,12.78,25.41,17.18c7.43,4,11.05,1.11,11.95-1,1.49-3.46,3-5.08.92-24.36-.15-1.49-.34-5.76-.51-7.25-.21-3.11.14-6.27,1.35-6.95a36.93,36.93,0,0,0,6.3-4.27,18.88,18.88,0,0,0,3.33-3.75,5.73,5.73,0,0,0,1.14-2.15,10.88,10.88,0,0,1,0-2.21c.15-.48.48-.88.6-1.4.25-1.07.16-2.29.83-3.21.38-.5,1-1,.91-1.58a1.3,1.3,0,0,0-1.07-.93A3.25,3.25,0,0,0,409.23,214.1Z" style="fill: rgb(255, 168, 167); transform-origin: 380.064px 244.237px;" id="elne5362wy66l" class="animable"></path><path d="M395.64,222.47a14,14,0,0,1-3.47,6.94,8.19,8.19,0,0,0,2.95-3C396.08,224.43,396,223.42,395.64,222.47Z" style="fill: rgb(242, 143, 143); transform-origin: 394.03px 225.94px;" id="el1x4j3yo8dr1" class="animable"></path><path d="M348.51,233.56c4.64.2,8.25.3,12.21,2.59s21.6,17.06,21.6,17.06.18-7.53.63-11.49c.31-2.75.77-3.61,1.63-3.48,0,0,1.53,2.35,5.86,2.68s5.8-1.48,5.8-1.48,1.27-.3,1.72,1.48,1.27,21,.48,26.53-3.27,8.11-6.6,8.89-11-3.89-20.29-10.11-19.31-12-19.31-12Z" style="fill: #93F3E8; transform-origin: 373.64px 254.993px;" id="el62mlh3i7v0r" class="animable"></path><g id="elzfy39b5o1ns"><path d="M348.51,233.56c4.64.2,8.25.3,12.21,2.59s21.6,17.06,21.6,17.06.18-7.53.63-11.49c.31-2.75.77-3.61,1.63-3.48,0,0,1.53,2.35,5.86,2.68s5.8-1.48,5.8-1.48,1.27-.3,1.72,1.48,1.27,21,.48,26.53-3.27,8.11-6.6,8.89-11-3.89-20.29-10.11-19.31-12-19.31-12Z" style="fill: rgb(255, 255, 255); opacity: 0.7; transform-origin: 373.64px 254.993px;" class="animable" id="el5nvgll2lmnf"></path></g><g id="elh3grkvykz0p"><path d="M382.32,253.21a36.43,36.43,0,0,0,.39,10.78s-3.39-6.54-2.35-12.53Z" style="opacity: 0.1; transform-origin: 381.436px 257.725px;" class="animable" id="elghjk1uw416m"></path></g><path d="M310.4,237.62c-.77,4-8.46,42.55.29,71.26,15.77,1.86,43.45-5.38,47.6-15.81,0,0-2.79-9.9-4-14.75.26-7.94,0-23.1-.16-27.79-.32-9.29-1.77-16.48-6.38-17.16,0,0-9.26-.36-14.86-.13-4.84.19-8.48.25-8.48.25Z" style="fill: rgb(250, 250, 250); transform-origin: 332.416px 271.167px;" id="elkgtfucpsy7" class="animable"></path><path d="M333.55,298.81c-1-2.26-19.73-13.81-19.73-13.81s.29-5.35,1.4-15.2,1.45-21.65-2.1-27.58l-3.58.14c-2,11.95-6.14,42.61,1.15,66.52,8.41,1,20.2-.61,30-3.89C338.89,303.77,334.36,300.61,333.55,298.81Z" style="fill: rgb(240, 240, 240); transform-origin: 323.619px 275.697px;" id="elkxbxnw1y05" class="animable"></path><path d="M322.78,224.45c0-2-3.79-7.94-5.52-12.65-2.89-7.87-3.14-14.94,4-18,0,0,4.46-7.69,15.71-8.08s19.88,9.11,16.15,21.8Z" style="fill: rgb(69, 90, 100); transform-origin: 334.682px 205.079px;" id="elhsg320jqbvo" class="animable"></path><path d="M325.56,212.29c-1.47,0-2-2.11-3-3.24a4.35,4.35,0,0,0-6.72.84c-2.08,3-.06,7.34,2.21,9,2.85,2.12,4.82.08,4.82.08l-.26,15.89s.51,3.52,7,5.57c7.5,2.36,13.6-1.59,9.13-6.53l.17-4.19a21.5,21.5,0,0,0,7.25.4c2.5-.38,4.5-2.26,5.78-6.12,2.51-7.52,1.82-17.56-.77-26.72-2.48,2-13.92,5.63-24.23,2C327.29,205.6,327,212.29,325.56,212.29Z" style="fill: rgb(255, 168, 167); transform-origin: 334.238px 219.201px;" id="elsykx797mqsq" class="animable"></path><path d="M321.48,217.2a.93.93,0,1,1-.93-.93A.93.93,0,0,1,321.48,217.2Z" style="fill: rgb(38, 50, 56); transform-origin: 320.55px 217.2px;" id="elrl1k93viy8a" class="animable"></path><path d="M338.9,229.72s-6.26-1.83-8.72-3.56a12,12,0,0,1-3.84-4.37,16.16,16.16,0,0,0,2.64,5.29c3,3.39,9.84,5,9.84,5Z" style="fill: rgb(242, 143, 143); transform-origin: 332.62px 226.935px;" id="el00fg8gl3galr6" class="animable"></path><path d="M338.4,212.21a1.56,1.56,0,1,1-1.59-1.6A1.59,1.59,0,0,1,338.4,212.21Z" style="fill: rgb(38, 50, 56); transform-origin: 336.84px 212.17px;" id="elbwb36l5qfb9" class="animable"></path><path d="M336.69,206.89l-3.36,1.78a2,2,0,0,1,.83-2.64A1.85,1.85,0,0,1,336.69,206.89Z" style="fill: rgb(38, 50, 56); transform-origin: 334.906px 207.246px;" id="el1yp50f2hfrg" class="animable"></path><path d="M337.91,220.39l5.35,1.71a3,3,0,0,1-3.63,1.86A2.74,2.74,0,0,1,337.91,220.39Z" style="fill: rgb(242, 143, 143); transform-origin: 340.497px 222.231px;" id="el18meaextsd7" class="animable"></path><path d="M351.1,206.83l-3.69-1a1.84,1.84,0,0,1,2.29-1.37A2,2,0,0,1,351.1,206.83Z" style="fill: rgb(38, 50, 56); transform-origin: 349.28px 205.611px;" id="el9pswrmdcpi" class="animable"></path><path d="M350.15,211a1.56,1.56,0,1,1-1.59-1.6A1.59,1.59,0,0,1,350.15,211Z" style="fill: rgb(38, 50, 56); transform-origin: 348.59px 210.96px;" id="elsxb1t3k9pc" class="animable"></path><path d="M351.87,197.28c3.46-2.46,5.38-5.76,4.46-10.29-1.35,1.35-5.13,1.6-8.43,0a25.91,25.91,0,0,0-17-2.46c-6.11,1.19-9.69,5.83-9.69,9.25,1.2,2.44,2.84,3.74,5.68,5.47a22.65,22.65,0,0,0,14.74,4.24,14.55,14.55,0,0,0,8.68-3.14s-3.19.28-4.69-.71A16.52,16.52,0,0,0,351.87,197.28Z" style="fill: rgb(55, 71, 79); transform-origin: 338.885px 193.791px;" id="el8xknsop27" class="animable"></path><polygon points="343.45 218.41 348.22 216.23 342.13 207.82 343.45 218.41" style="fill: rgb(242, 143, 143); transform-origin: 345.175px 213.115px;" id="eliur51lryvaa" class="animable"></polygon><g id="freepik--laptop--inject-4" class="animable" style="transform-origin: 353.304px 289.365px;"><g id="ellzkoantl2qb"><path d="M395.83,319.53a9.55,9.55,0,0,0-1.44-1.7c-5.56-5.14-16-11.94-24.87-17.59l-40.36,23.3a.37.37,0,0,0,0,.64l29.31,16.93Z" style="opacity: 0.15; transform-origin: 362.403px 320.675px;" class="animable" id="elc16f726e0m"></path></g><path d="M408.07,307.69v.65a2.68,2.68,0,0,1-1.34,2.32l-46.92,27.09a2.67,2.67,0,0,1-1.34.36,2.73,2.73,0,0,1-1.35-.36L331.55,323a2.7,2.7,0,0,1-1.34-2.32v-.91h0a.33.33,0,0,0,.17.3l28.08,16.22Z" style="fill: rgb(55, 71, 79); transform-origin: 369.14px 322.9px;" id="elz8zxwn1s7xn" class="animable"></path><path d="M358.47,336.32v1.79a2.67,2.67,0,0,0,1.34-.36l46.92-27.09a2.68,2.68,0,0,0,1.34-2.32v-.66Z" style="fill: rgb(38, 50, 56); transform-origin: 383.27px 322.895px;" id="el24obk7s6rlv" class="animable"></path><path d="M408.07,307.68l-27.82-16.06a1.63,1.63,0,0,0-1.6,0l-48.26,27.87a.36.36,0,0,0,0,.62l28.08,16.21Z" style="fill: rgb(69, 90, 100); transform-origin: 369.142px 313.865px;" id="elrigofi3w1g" class="animable"></path><polygon points="358.21 333.96 343.21 325.31 387.09 299.98 402.17 308.58 358.21 333.96" style="fill: rgb(55, 71, 79); transform-origin: 372.69px 316.97px;" id="elydszz94cewa" class="animable"></polygon><polygon points="402.17 308.58 401.6 308.91 387.08 300.63 343.78 325.64 343.21 325.31 387.08 299.97 402.17 308.58" style="fill: rgb(38, 50, 56); transform-origin: 372.69px 312.805px;" id="eloeysqbtkjy8" class="animable"></polygon><polygon points="350.84 309.89 351.12 310.05 358.47 314.29 371.55 306.74 371.82 306.58 364.19 302.18 350.84 309.89" style="fill: rgb(38, 50, 56); transform-origin: 361.33px 308.235px;" id="eldvcbckjg4t" class="animable"></polygon><polygon points="351.12 310.05 358.47 314.29 371.55 306.74 364.19 302.5 351.12 310.05" style="fill: rgb(55, 71, 79); transform-origin: 361.335px 308.395px;" id="elaxuym9ujjxd" class="animable"></polygon><g id="freepik--Arm--inject-4" class="animable" style="transform-origin: 328.638px 278.795px;"><path d="M365.07,315.14c-2.1-2.08-5.15-5-7.72-5.83a16.76,16.76,0,0,0-1.8-.56,19.72,19.72,0,0,0,2.63-.52,4.68,4.68,0,0,0,2.23-1.48c.22-.29.38-.75.1-1a.59.59,0,0,0-.36-.13c-1.93-.06-3.44-.36-5.19-.48a7.12,7.12,0,0,0-2.35,0c-.72.19-1.43.4-2.13.65-3.19,1.1-6.1,2.09-10.61,1l-8.12-4.33s-1.74-.44-4.3,3.89-1.06,6.71-1.06,6.71l9.12,3.15h0l.13.05a30.4,30.4,0,0,0,4.31,1.9c2.84.87,6.48-.16,8.95-.29s6.66,1,9,1.94,5-2.6,6.19-2.18S367.18,317.23,365.07,315.14Z" style="fill: rgb(255, 168, 167); transform-origin: 345.986px 311.208px;" id="ele281mcvb6li" class="animable"></path><path d="M354.48,307.39A8.56,8.56,0,0,0,351,308a19,19,0,0,1,4.56.79,19.72,19.72,0,0,0,2.63-.52,4.94,4.94,0,0,0,2-1.24C358.82,307.93,356.15,307.56,354.48,307.39Z" style="fill: rgb(242, 143, 143); transform-origin: 355.595px 307.91px;" id="elj7ozsrx5ivl" class="animable"></path><path d="M310.4,237.62c2.31.91,5.32,10.55,3.46,19.82l-4.3,29s5.27,3.12,12.67,7.7c5.12,3.18,9.51,6.09,9.52,8.44-3.36,1.2-6.38,7.38-5.36,10.6-2.29,2.72-23.45-9-30.85-14.07-3.43-2.35-5.16-3.27-3.84-13.86,1.46-11.72,2.46-24.74,4.75-33.43C298.83,242.73,301.48,239.21,310.4,237.62Z" style="fill: #93F3E8; transform-origin: 311.503px 275.602px;" id="elasp9i9jkj7b" class="animable"></path><g id="eln7ygf21ob7"><path d="M310.4,237.62c2.31.91,5.32,10.55,3.46,19.82l-4.3,29s5.27,3.12,12.67,7.7c5.12,3.18,9.51,6.09,9.52,8.44-3.36,1.2-6.38,7.38-5.36,10.6-2.29,2.72-23.45-9-30.85-14.07-3.43-2.35-5.16-3.27-3.84-13.86,1.46-11.72,2.46-24.74,4.75-33.43C298.83,242.73,301.48,239.21,310.4,237.62Z" style="fill: rgb(255, 255, 255); opacity: 0.7; transform-origin: 311.503px 275.602px;" class="animable" id="elbqcrghm2baq"></path></g></g><path d="M359.23,336.72a3.16,3.16,0,0,0,2.73-.21l46.72-27a3.17,3.17,0,0,0,1.54-2.22l5.12-30.5a3.12,3.12,0,0,0,0-.52,3.16,3.16,0,0,0-.94-2.26l-48.54,28a2.35,2.35,0,0,0-1.15,1.64Z" style="fill: rgb(55, 71, 79); transform-origin: 387.29px 305.473px;" id="elufgwimtoldq" class="animable"></path><path d="M358.47,336.32l.32.19a3.55,3.55,0,0,0,.44.21l5.52-33a2.35,2.35,0,0,1,1.15-1.64l48.54-28a3.21,3.21,0,0,0-.65-.5l-48.64,28.09a2.31,2.31,0,0,0-1.14,1.64Z" style="fill: rgb(69, 90, 100); transform-origin: 386.455px 305.15px;" id="elsgn53bzmr6" class="animable"></path><path d="M365.21,302.69l-.76-.43a2.3,2.3,0,0,0-.44,1l-5.54,33.05.32.19a3.55,3.55,0,0,0,.44.21l5.52-33A2.42,2.42,0,0,1,365.21,302.69Z" style="fill: rgb(38, 50, 56); transform-origin: 361.84px 319.485px;" id="el227a33c3fep" class="animable"></path><path d="M385.54,308.56c.34-2,2.45-4.75,4.71-6.05s3.81-.71,3.46,1.33-2.45,4.76-4.7,6.06S385.19,310.61,385.54,308.56Z" style="fill: #93F3E8; transform-origin: 389.625px 306.205px;" id="eliqnnteomca" class="animable"></path></g></g></g></g><defs>     <filter id="active" height="200%">         <feMorphology in="SourceAlpha" result="DILATED" operator="dilate" radius="2"></feMorphology>                <feFlood flood-color="#32DFEC" flood-opacity="1" result="PINK"></feFlood>        <feComposite in="PINK" in2="DILATED" operator="in" result="OUTLINE"></feComposite>        <feMerge>            <feMergeNode in="OUTLINE"></feMergeNode>            <feMergeNode in="SourceGraphic"></feMergeNode>        </feMerge>    </filter>    <filter id="hover" height="200%">        <feMorphology in="SourceAlpha" result="DILATED" operator="dilate" radius="2"></feMorphology>                <feFlood flood-color="#ff0000" flood-opacity="0.5" result="PINK"></feFlood>        <feComposite in="PINK" in2="DILATED" operator="in" result="OUTLINE"></feComposite>        <feMerge>            <feMergeNode in="OUTLINE"></feMergeNode>            <feMergeNode in="SourceGraphic"></feMergeNode>        </feMerge>            <feColorMatrix type="matrix" values="0   0   0   0   0                0   1   0   0   0                0   0   0   0   0                0   0   0   1   0 "></feColorMatrix>    </filter></defs></svg>